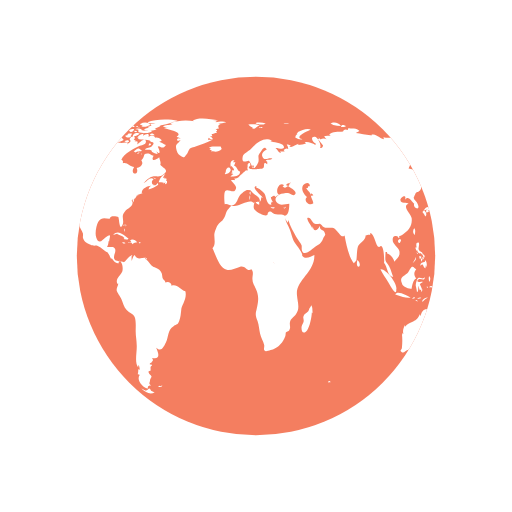
t = 0.00 s
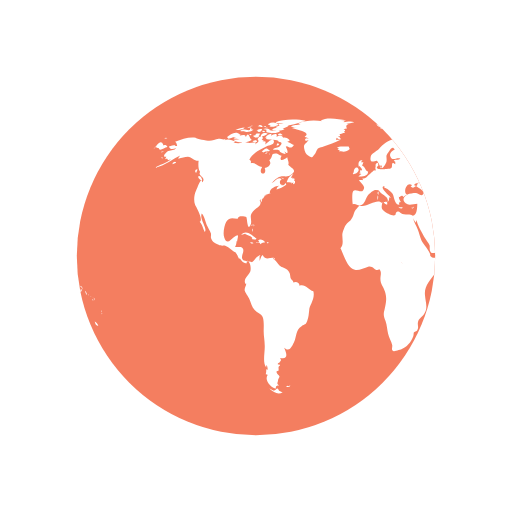
t = 0.68 s
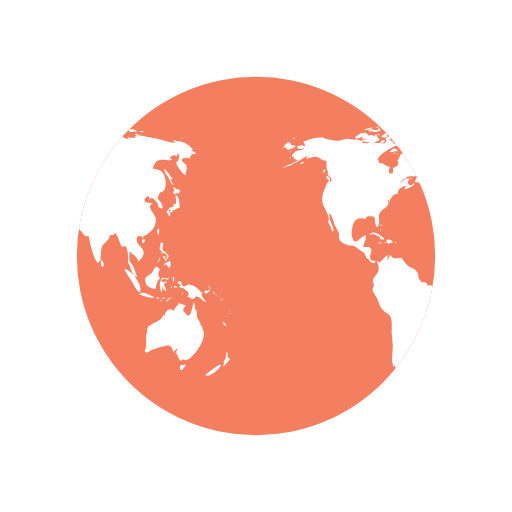
t = 1.35 s
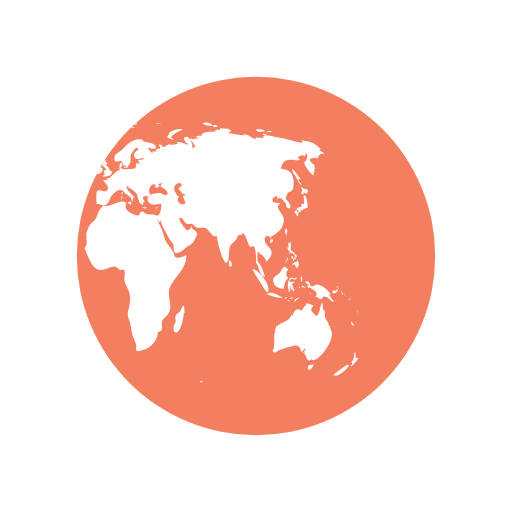
t = 2.03 s

The animated SVG that drew these frames (rendered in a browser with its animation timeline set to each time). Animation: 2 SMIL elements (animateTransform=2); one cycle of 2.70 s, repeats indefinitely.

<svg width="200px"  height="200px"  xmlns="http://www.w3.org/2000/svg" viewBox="0 0 100 100" preserveAspectRatio="xMidYMid" class="lds-earth" style="background: none;"><defs><clipPath id="cut-off"><circle cx="50" cy="50" r="35"></circle></clipPath></defs><circle cx="50" cy="50" r="35" fill="#f47e60"></circle><g clip-path="url(#cut-off)"><path transform="translate(-74.6914 0)" fill="#ffffff" d="M64.4,74.4c0.3,0.3,0.2,0.3-0.3,0.3C64.1,74.3,64.2,74.5,64.4,74.4z M31.4,75.4c-0.2,0.1-0.3-0.2-0.5,0.1c0.3,0.2,0.6,0.1,0.8-0.1C31.6,75.2,31.6,75.4,31.4,75.4z M84.9,36.9c-0.3,0.2-0.8-0.1-1.1-0.5 c0.1,0.2,0.1,0.6,0.3,0.9c-0.5,0.2-0.2,0.6,0.2,0.7c0-0.1,0-0.3,0-0.4c0.2,0.1,0.4,0.2,0.5,0.3c0.2-0.2,0.2-0.3,0.4-0.5 C85.1,37.2,85,37,84.9,36.9z M85.1,40.6c0-0.6-0.1-2.1-0.6-2.4c-0.6-0.4,0.5,2.1-0.6,1.6c0,0.2-0.1,0.5,0,0.7 c-0.8-0.3-0.9,0.5-1.4,0.9c0.3,0.3,0.4,0.6,0.6,0.9c0.3-0.4,0.2-0.9-0.3-1.2c0.2,0,0.4-0.2,0.6-0.2c0.2,0,0.6,0.2,0.6,0.2 C84.2,41,84.5,40.7,85.1,40.6z M83.7,41c-0.4-0.1-0.7,0.2-0.3,0.6c0.2-0.4,0-0.1,0.3-0.2C83.8,41.2,83.6,41.1,83.7,41z M93.5,62.8 c0.1,0.5,0.3,0.9,0.7,0.8C94.1,63.3,93.8,63,93.5,62.8z M93,71.2c-0.1-0.1-2.5,1.6-2.9,2.1c0.8,0.5,2.9-1.2,3.1-2.1 C93,71.5,92.9,71.2,93,71.2z M95,69.9c-0.4,0.2-0.6,0-0.5-0.4c0,0.1-0.1,0.2-0.1,0.3c0.1-0.5,0.1-0.8-0.1-1.1 c-0.3,0.7,0.1,1.4-0.7,2c0.3,0.3,0.3,0.4-0.1,0.7c0.1,0,0.1,0.1,0.1,0.2C93.9,71.3,95,70.2,95,69.9z M82,50.6 c0.2-0.2,0.3-0.2,0.3-0.5c-0.1,0-0.3-0.1-0.4-0.1C81.9,50.2,81.9,50.4,82,50.6z M82.4,50.6c-0.3-0.4-0.2,0.1-0.1,0.5 c0.2-0.3,0.3-0.5,0.2-0.9C82.5,50.4,82.4,50.5,82.4,50.6z M82.8,49.7c-0.1,0-0.2,0-0.3,0c0,0.1,0.2,0.4,0.2,0.5c-0.1,0-0.1,0-0.2,0 c0.1,0.2,0.1,0.3,0.2,0.5c0.1-0.2,0.1-0.2,0-0.5c0.1,0,0.2,0.1,0.2,0.1C83,50.1,82.9,49.9,82.8,49.7z M81,51 c0.2-0.3,0.3-0.4,0.2-0.8c-0.1,0.5-0.4,0.8-0.6,1.2C80.8,51.3,80.9,51.1,81,51z M81.2,48.6c0.1,0.2,0.1,0.5,0.3,0.3 c0,0.4,0.3,0.6,0.6,0.6c0,0,0-0.1,0.1-0.1c0.1,0.2,0.2,0.3,0.4,0.4c0-0.7-0.6-0.5-0.8-1c-0.2-0.4,0.2-0.9,0-1.4 c-0.5-0.1-0.6,0.3-0.4,1c0,0-0.1-0.1-0.1-0.1C81.1,48.3,81.1,48.4,81.2,48.6z M83.3,52.2c0.1-0.5,0.1-1.1-0.3-1.4c0,0.1,0,0.2,0,0.3 c-0.4,0.2-0.9,0.1-0.9,0.8c0.7-0.7,0.4,0.2,1,0.5c0-0.2,0.1-0.5,0.1-0.7C83.2,52,83.3,52.1,83.3,52.2z M81.5,49.6 c0.1-0.1,0.3-0.1-0.2-0.3C81.4,49.4,81.5,49.5,81.5,49.6z M91.8,57.4c0.1,0.1,0,0.2,0.2,0.1c-0.1-0.2-0.2-0.5-0.3-0.7 C91.6,57,91.7,57.1,91.8,57.4z M90.2,57.3c0.4-0.1,1.1-0.5,0.6-0.9c-0.1,0.4-0.2,0.6-0.4,0.3c-0.1,0-0.5,0.2-0.5,0.3 C89.9,57.2,90,57.2,90.2,57.3z M90.9,56.1c0.1,0.2,0.2,0.3,0.2,0.5c0.1-0.5-0.2-0.8-0.6-0.8C90.7,55.9,90.8,56,90.9,56.1z M90.3,59 c-0.2-0.4-0.7-0.7-1-1.6c0.1,0,0.2,0,0.3,0c-0.7-0.7-1.4-1.7-2.5-1.8c-0.5-0.1-1,0.5-1.3,0.3c-0.5-0.2-0.1-1.4-1.2-0.8 c0.3,0.4,0.6,0.5,0.9,0.6c-0.2,0-0.3,0.1-0.5,0.1c0.1,0.2,0.2,0.4,0.3,0.5c0.1,0,0.2-0.2,0.2-0.2c0.6,0.5,2,1,1,2 c0.6-0.3,0.7,0.4,1.2,0.3c0.4-0.1,0.4-0.5,0.6-0.5C89.2,57.9,89.5,58.9,90.3,59z M93.2,58.5c-0.1,0.1-0.2-0.2-0.2,0.1 C93.3,58.8,93.2,58.6,93.2,58.5z M92.4,57.7c0,0-0.1-0.2-0.2-0.3C92.2,57.6,92.3,57.6,92.4,57.7z M92.9,58c0.1,0.1,0.1,0.1,0.2,0.2 c-0.2-0.2-0.3-0.3-0.5-0.4C92.7,57.8,92.8,57.9,92.9,58z M93.5,59.1C93.6,58.9,93.6,58.8,93.5,59.1z M93.5,58.7c0-0.2,0-0.4-0.2-0.6 C93.3,58.3,93.4,58.5,93.5,58.7z M81,45.9c0.1-0.5,0.2-1-0.1-1.3C80.6,45,80.6,45.5,81,45.9z M94.8,61c0,0,0.1-0.2,0-0.4 C94.7,60.8,94.8,61.1,94.8,61z M94.8,61.2c0.1,0.1,0,0.3,0.2,0.1C94.9,61.1,94.8,61.2,94.8,61.2z M29.5,76.3 c-0.4-0.8-0.5-0.2-0.7-0.2c0.2,0-0.3,0.2-0.3,0.2c-0.2,0-0.6-0.3-0.9-0.4c0.9,0.9,1.9,1.2,2.6,0.7C30,76.6,29.8,76.4,29.5,76.3z M89.6,64.4c0-0.2-0.2-0.3-0.1-0.7c-0.2,0-0.1-0.1-0.3,0c0.1-0.8-0.5-1.1-0.7-1.7c-0.1-0.5,0-1-0.2-1.6c-0.1,0.1-0.1,0.1-0.2,0.2 c0-0.5-0.1-1.1-0.2-1.6c-0.5,0.9-0.5,3.8-1.7,2.2c-0.3-0.5-0.4-0.2-0.4-0.8c0-0.3,0.4-0.5,0.4-0.7c0-0.1-1.1-0.4-1.4-0.5 c0.3,0.3-0.7,0.7-0.8,1.5c-0.5-0.2-0.7-0.4-1.1-0.2c-0.4,0.1-0.7,0.9-0.7,1.1c0,0-0.1,0.1-0.1,0.1c0-0.1,0-0.2-0.1-0.3 c-0.4,0.8-0.6,1.1-1.3,1.4c-0.6,0.3-1.1,0.4-1.6,1c0-0.1,0-0.2,0-0.3c-0.3,0.6-0.5,1.1-0.3,1.8c-0.1-0.1-0.1-0.2-0.2-0.3 c0,0.1,0,0.3,0,0.4c0-0.1-0.1-0.1-0.1-0.2c0.1,1,0.1,1.7,0,2.7c0,0.4-0.6,0.5,0,0.9c0.4,0.2,0.7-0.3,1-0.4c0.8-0.2,1.4-0.5,2.3-0.7 c1.4-0.5,1.7-0.2,2.1,1.1c0.2-0.3,0.5-0.6,0.8-0.8c-0.1,0.4-0.3,0.7-0.6,1c0.2-0.1,0.3-0.2,0.5-0.4c-0.1,0.2-0.1,0.3-0.2,0.5 c0.5,0.2,0.5,2.1,1.5,0.9c0,0.1-0.1,0.1-0.1,0.2C86.9,71.3,90.8,66.1,89.6,64.4z M85.9,71.3c-0.4-0.2-1,0.2-0.7,0.8 c0.2,0.6,0.9-0.4,1.1-0.9C86.2,71.2,86.1,71.2,85.9,71.3z M24.6,44.3c0-0.2,0.2-0.3-0.1-0.5C24.5,44,24.6,44.2,24.6,44.3z M24.2,44.9c0.1,0.1,0.1,0.2,0.1,0.4c0.1-0.2,0.1-0.3,0-0.6C24.1,44.6,24.3,44.8,24.2,44.9z M24.4,43.9c-0.2,0-0.3-0.1-0.3,0.2 C24.3,44.1,24.4,43.9,24.4,43.9z M36.2,56.9c-1-0.3-1.6-1.5-2.7-1.1c0-0.7-0.8-0.9-1.2-0.6c0-0.4-0.4-0.5-0.5-0.8 c-0.1-0.1-0.1-0.7-0.2-1c-0.3-0.7-0.6-0.8-1.2-1.1c-0.6-0.3-0.6-0.2-1.1-0.8c-0.3-0.4-0.6-0.7-1-1c0.1,0,0.2-0.1,0.3-0.1 c-0.9-0.2-1.7,0.6-2.3-0.6c-0.4,0.3-0.4,0.8-0.6,1.2c0-0.3,0-0.7,0-0.9c0.4-0.6-0.1-0.2-0.5,0.1c-0.3,0.2-0.7,0.9-1,1 c0,0-1.6-0.3-1.6-0.3c-0.8-0.7,0.1-1.4-0.1-2.2c-0.2-0.8-1.1-0.3-1.6-0.5c0.2-0.3,0.3-0.7,0.3-1.1c0.1,0,0.1,0,0.1,0.1 c0.2-1.2,0.5-1.7-0.7-0.8c-0.6,0.5-1.3,1.5-1.8,0c-0.3-0.8,0-2.4,0.4-3.1c0.7-1.1,1.6-0.5,2.3-0.6c-0.1-0.7,1.4-0.4,1.6-0.3 c0.2,0.3,0.2,2.8,0.8,1.6c0.5-1-0.4-1.7,0.5-2.7c0.6-0.7,2-1.1,1.3-2.2c0.1,0,0.1,0,0.2,0.1c0-0.2,0-0.3,0.1-0.4 c0,0.4,0,0.4-0.1,0.8c0.3-0.4,0.3-0.4,0.3-0.9c0.1,0.1,0.1,0.1,0.1,0.2c0.2-0.3,0.4-0.5,0.4-0.7c0,0,0.4-0.1,0.6-0.1 c-0.1,0-0.3,0-0.5,0c0.4-0.2,0.8-0.2,1.1-0.4c-0.1,0,0,0-0.2,0c-0.1-0.9,1.4-1.5,1.9-1.4c-0.5,0.2-0.4,0.3-0.6,0.7 c0.5-0.1,1.4-0.5,1.9-0.9c0-0.1-0.1-0.3-0.1-0.4c-0.6,1.2-1.7-0.1-0.8-0.7c-0.7-0.6-1.3,0.5-2,0.8c0.5-0.5,1.1-1.2,1.7-1.3 c0.8-0.2,1.5,0.2,2.2-0.4c1.2-0.9,0.1-1.1-0.6-1.9c0.2-0.5-0.1-0.9-0.2-1.5c-0.5,0.5-1.8,1-1.1-0.3c-0.5,0-0.6-0.4-1.2-0.4 c-1,0-0.4,0.7-1.2,1.3c0.6,0.8-0.3,1.4-0.9,1.5c0.6,1.6-1.5,1.4-0.5-0.2c-0.8,0-1.4-1-2.2-0.7c0-0.6,0.1-0.4-0.3-0.7 c0.5-1.3,2.5-2.2,3.5-2.7c0.3-0.1,1.4-0.2,1.3-0.9c-0.2-1-1.3,0.4-1.7,0.6c0.1-0.2,0-0.2,0.1-0.5c-0.2,0-0.2-0.2-0.6,0 c0.1-0.1,0.1-0.2,0.2-0.3c-0.1,0-0.2,0-0.4-0.1c0.7-0.6-0.4-1-0.8-0.1c0.5,0.5-0.1,0.7-0.5,1c0.1-0.1,0.1-0.2,0.2-0.3 c-0.5-0.2-1,0.1-1.6,0c-0.4-0.1-0.7-0.4-1.2-0.1c0,0,0.1,0.1,0.1,0.1c-0.4,0.1-1.1,0.1-1.7,0c0.1-0.1,0.3-0.1,0.4-0.2 c-0.6-0.3-1.5-0.7-2.1-0.3c0.1-0.1,0.1-0.2,0.2-0.3c-0.4,0.3-0.9,0-1.4,0c-0.6,0.1-1.2,0.4-1.8,0.4c-0.6,0-2.5-0.4-2.7-0.6 c-1.3-0.2-2.7,0.3-4,0.8c0.3,0.2,0.3,0.4,0.4,0.8c-0.2,0-0.3,0-0.5,0c0.1-0.1,0.1-0.1,0.2-0.2c-0.4,0-0.9,0.2-1.3,0.3 c0.2,0.7,0.9,0.5,1.4,0.3c-0.3,0.5-0.9,0.4-1.5,0.6c-0.5,0.2-1.4,1.3-0.4,1.1c-0.1,0.1-0.1,0.3-0.3,0.5c0.2-0.1,0.3-0.1,0.5-0.1 c0,0.1,0,0.1-0.1,0.2c0.1,0,0.1-0.1,0.2-0.1c0,0.1,0,0.1,0,0.2c0.2-0.1,0.4-0.1,0.6-0.2c-1,0.9-2.2,1-3.2,1.7 c2.1-0.4,3.5-1.8,5.4-2.6c-0.3,0.1-0.7,0.4-0.8,0.8c0.8-0.2,1.2-0.4,1.9-0.4c0.8,0.1,1.3,0.9,2.1,0.8c-0.1,0.6-0.1,1.8,0.3,2.2 c-0.6,0.8,1.3,1,0.4,2c-0.2-1.2-0.9,1-1.2,1.6c-0.4,0.8-0.5,2-0.2,2.8c0.2,0.4,1.7,3,0.9,3.3c0.6,0.7,0.6,1.2,1,2 c0.6-0.7-1.1-2.5-0.6-3.6c0.4,0.2,0.8,1.8,1,2.3c0.2,0.4,0.6,1.1,0.8,1.6c0.1,0.7-0.2,0.6,0.2,1.3c0.2,0.4,0.9,0.7,1.3,0.9 c0.5,0.3,1,0.1,1.3,0.2c0.8,0.3,1.4,1.1,2.1,1.3c0,0-0.1,0-0.1,0c0.4,0.5,0.5,0.9,0.7,1.3c0.1-0.1,0.1-0.1,0.1-0.2 c0.4,0.6,0.9,1.2,1.4,1c-0.1-0.8,0.3-0.4,0.5-0.1c0.3,0.5,0.3,1.3,0.2,1.7c-0.2,0.7-1.6,1.6-0.9,2.5c0-0.1,0.1-0.1,0.1-0.2 c0,0.6-0.4,0.8-0.3,1.5c0.1,0.3,0.7,1.2,0.9,1.6c0.3,0.7,0.5,1.6,1,2.1c0.5,0.6,1.3,0.7,1.6,1.4c0.3,0.7,0.2,2,0.2,2.8 c0,1,0.2,1.8,0.2,2.7c0.1,1.2-0.5,3.5,0.3,4.4c0-0.2,0-0.3,0-0.5c0.3,0.3,0.2,0.4,0.3,0.9c-0.1,0-0.2-0.1-0.3-0.1c0,0.5,0,0.6-0.1,1 c0.1,0,0.3,0.1,0.4,0.1c-0.8,1.1,0.7,2.6,1.6,2.7c-0.1-0.5,0.1-0.6,0.6-0.6c-0.6-0.4-0.2-0.6-0.2-1c0-0.2,0.3-0.7,0.3-0.7 c0-0.2-0.3-0.5-0.3-0.4c0-0.1-0.3-0.3-0.3-0.6c0-0.2,0.4-0.2,0.4-0.2c0.1-0.5-0.2-0.7,0.3-1c0-0.1-0.1-0.1-0.1-0.2 c-0.8,0,0-0.5,0-0.4c0.1-0.3,0.5-0.3,0.1-0.9c1.8,0.4,1.2-1.1,0.8-2c1,0.9,1.4,0,1.9-1c0.6-1.3,0.3-2.4,1.5-3.2 c0.7-0.5,0.7-0.1,1.1-1c0.3-0.8,0.3-1.4,0.4-2.2C35.4,59.7,36.6,58.3,36.2,56.9z M24.2,26.2c-0.2,0-0.3-0.1-0.5,0 C23.9,26.6,23.9,26.3,24.2,26.2z M22.4,25.3c-0.2,0.1-0.4,0.2-0.5,0.3c0.4,0.1,0.8,0,1.2,0c-0.2,0-0.4,0.2-0.6,0.2 c0.5,0,1.7,0,2-0.5c-0.2,0-0.3,0-0.4,0c0-0.1,0-0.2,0.1-0.3c-0.4,0.1-0.3-0.1-0.4,0.4C23.3,25.5,22.8,25.2,22.4,25.3z M24.2,27.3 c-0.5-0.1-0.6-1.9-1.2-0.5c0-0.6-0.7-0.4-1.2-0.3c0.1-0.1,0.1-0.1,0.2-0.2c-0.5-0.1-1.1,0.2-1.5,0.5c0.2,0,0.4,0.1,0.7,0.1 c-0.2,0-0.4,0.1-0.6,0.1c0.3,0.2,0.8,0.1,1.2,0.2c-0.4,0-0.8,0.1-1.2,0.1C21.2,28.1,23.6,27.9,24.2,27.3z M24,24.9 c0-0.3-0.3-0.1-0.7,0C23.6,25,23.8,24.9,24,24.9z M21.6,25.4c0.4-0.1,0.9-0.1,1.2-0.5c-0.6,0-1.2,0.2-1.8,0.5 C21.2,25.4,21.4,25.4,21.6,25.4z M32.4,34.8c-0.1,0-0.2,0.2-0.3,0c0,0,0.1-0.1,0.1-0.1c-0.1,0-0.3,0-0.4,0c0.2-0.2,0.3-0.5,0.5-0.7 c-0.6,0.1-1.2,1.1-1.3,1.6c0.3,0,0.7,0,1,0.1c-0.1,0.1-0.1,0.1-0.2,0.2c0.1-0.1,0.4-0.2,0.5-0.3c0,0.1,0,0.2-0.1,0.4 c0.4,0,0.5-0.3,0.4-0.7c-0.1,0-0.1,0-0.2,0.1c0-0.1,0.1-0.2,0.1-0.3C32.6,34.9,32.5,34.9,32.4,34.8z M14,35c0.7,0.6,0.5-0.1,0.2-0.5 C13.7,34.1,13.5,34.6,14,35z M19.6,27.1c0.8-0.1,1.5-0.7,2.3-0.8c-0.9-0.9-1.9,0-2.6,0.5C19.5,26.8,19.5,27,19.6,27.1z M27.7,29.4 c-0.8-0.6-0.7-0.5-1.6,0.2c0.1,0,0.4,0.2,0.3,0.2C27,29.4,27.6,29.7,27.7,29.4z M13.3,33.1c-0.2,0.2-0.3,0.4,0,0.7 c0.1-0.2,0.2-0.5,0.3-0.7C13.4,33.1,13.4,33.1,13.3,33.1z M27.5,30.1c0.1,0,0.1,0.3,0.2-0.1C27.6,30,27.6,30.1,27.5,30.1z M29.8,36 c-0.1,0,0-0.3-0.2-0.1c0.3,0.2,0.2,0.2,0.6,0.1C30.1,36.1,29.9,36.1,29.8,36z M26.7,30c0.2,0,0.3,0.1,0.6-0.2 C27,29.8,26.9,29.9,26.7,30z M30.5,35c-0.2-0.2-0.3-0.3-0.6-0.3C30.1,34.9,30.3,34.9,30.5,35z M27,25.3c0,0.2,0.1,0.2,0,0.5 c0.7,0.2,2.2,0.4,2.7-0.2c-0.7-0.3-1.4,0.1-2.1-0.2c0,0,0.1-0.1,0.1-0.1c-0.4-0.2-0.8-0.3-1.3-0.1C26.7,25.3,26.8,25.3,27,25.3z M26.8,24.9c0.2,0,0.3,0,0.5,0C27.2,24.8,26.9,24.9,26.8,24.9z M27.5,24.4c0.1,0,0.2,0,0.4,0c-0.1,0.1-0.2,0.1-0.3,0.2 c0.6,0.4,1.2,0,1.8-0.2c-0.5-0.6-1.3-0.6-2-0.2C27.3,24.4,27.4,24.2,27.5,24.4z M26.3,25.8c0.2,0,0.3,0.1,0.5-0.1 C26.6,25.6,26.1,25.4,26.3,25.8z M27,24.8c-0.1-0.2-0.1-0.3-0.5,0C26.8,24.9,26.8,24.7,27,24.8z M29.7,26.4c0.1,0,0.3,0,0.5,0 c-0.2-0.3-0.6-0.4-0.9-0.2C29.4,26.5,29.4,26.4,29.7,26.4z M26.9,26c-0.5-0.1-0.9,0.1-1,0.7c0.5-0.1,1-0.3,1.4-0.6 C27.1,26.1,27,26,26.9,26z M31.5,27.3c-0.4-0.3-0.7-0.5-1.2-0.4c-0.2-0.6-0.9-0.4-1.3-0.2c0.3-0.8-0.6-0.5-1-0.2 c0-0.1,0-0.1-0.1-0.2c0.1-0.1,0.2-0.1,0.3-0.2c-0.6,0-1.1,0.2-1.4,0.8c0.1,0,0.2,0,0.3,0C27.1,27,27,27,26.9,27.1 c0.6,0.3,2.7,0.1,2.5,0.6c0.8,0.1,0.7,0.4,0.2,0.9c-0.3,0.3-0.9,0.1-1.3,0.6c0.5,0.2,0.9-0.2,1.4,0.3c0,0-0.1,0.1-0.1,0.1 c0.4,0.3,0.8,0.5,1.2,0.5c-0.1-0.2-0.2-0.5-0.4-0.7c1.4,1.5,0.5-0.9,0.4-0.7c0.3-0.6,0.9,0.8,1.6-0.4c-0.5-0.1-0.8-0.5-1.3-0.6 c0.2-0.1,0.3-0.1,0.5-0.2C31.6,27.5,31.5,27.4,31.5,27.3z M25.7,24.7c0.2,0.1,0.4,0.1,0.6,0.1c-0.1-0.4-0.5-0.5-0.9-0.3 c0.1,0,0.1,0,0.2,0.1c-0.1,0-0.2,0.1-0.3,0.1C25.4,24.7,25.5,24.7,25.7,24.7z M29,24c0.5,0.1,0.9,0.1,1.4,0.1 c-0.3,0.1-0.7,0.1-1,0.1c0.1,0.2,0,0.1,0.2,0.3c-0.2,0.1-0.5,0.2-0.8,0.3c0.2,0.1,0.3,0.2,0.4,0.3c-0.4-0.2-0.8,0-1.1,0.3 c0.7,0.1,1.9,0.3,2.5-0.2c-0.1,0-0.2,0-0.4,0c0.4-0.3,1-0.4,1.2-0.7c-0.1,0-0.2,0-0.3,0c0.9,0,1.8-0.4,2.7-0.6c-0.1,0-0.3,0-0.4,0 c0.4-0.1,0.9-0.1,1.3-0.3c-1.6-0.4-4.4-0.4-5.9,0.3C28.9,23.8,28.9,23.9,29,24z M29.5,28.2c-0.2-0.3-0.3-0.3-0.5,0.2 C29.3,28.4,29.4,28.3,29.5,28.2z M24.4,24.6c-0.2,0-0.4-0.1-0.6,0.1C24,24.7,24.2,24.6,24.4,24.6z M25,27.4c-0.2,0-0.4,0-0.7,0.2 c0.3,0.2,0.6,0.2,0.9,0.1C25.2,27.4,25.1,27.5,25,27.4z M24.4,26.5c0.4,0.5,0.9,0.5,1.3,0c-0.1,0-0.2-0.1-0.2-0.1 c0.2-0.1,0.2-0.1,0.3-0.3c-0.4,0-0.9-0.1-0.9,0.3C24.7,26.4,24.6,26.5,24.4,26.5z M25.3,25.7c0.4,0.2,0.9-0.1,0.9-0.5 c-0.4,0-0.8,0-1.1,0.4C25.5,25.4,25.3,25.7,25.3,25.7z M78.1,46.7c-0.7,0.3-0.2,0.9,0,0.7C78.4,47,78.4,46.8,78.1,46.7z M24.7,46.8 c0.2,0,0.3,0,0.4-0.2c-0.8-0.5-2-1.9-3-0.7c0.3-0.1,0.6-0.2,0.9-0.3c0,0-0.1,0.1-0.1,0.1c0.6,0.3,1,0.3,1.4,0.8 c-0.1,0.1-0.1,0.2-0.2,0.2C24.3,46.7,24.5,46.8,24.7,46.8z M55.7,40.5c-0.1,0.1-0.2,0.1-0.4,0.1c0.4,0.2,0.3,0.1,0.6-0.2 C55.9,40.4,55.8,40.4,55.7,40.5z M49.5,32.8c0.1-0.4,0.2-0.6-0.3-0.4C49.2,32.7,49.3,32.7,49.5,32.8z M48.9,38.1 c0-0.3,0.1-0.4,0-0.7C48.6,37.7,48.8,37.8,48.9,38.1z M45.1,32.6c0.1-0.1,0.1-0.3,0.2-0.1c0,0.1,0.4,0.4,0.4,0.6 c0,0.4-0.6-0.1-0.3,0.6c-0.1,0-0.2,0.1-0.3,0.1c0.1,0,0.3,0.2,0.5,0.2c-0.2,0.1-0.4,0.3-0.6,0.5c0.7,0,1.9,0,1.9-1 c-0.6-0.2-0.6-1-1.2-1.2c0.2-0.2,0.2-0.5,0.3-0.6c-0.2,0-0.3,0-0.5,0c0.1-0.1,0.2-0.3,0.3-0.4C45,31.2,44.9,32,45.1,32.6z M53.3,40.5c-0.2,0-0.2,0.1-0.4-0.1c0,0.1,0,0.1,0,0.2c0.3,0.1,0.5,0.2,0.8,0C53.5,40.5,53.5,40.5,53.3,40.5z M41.5,27.3 c-0.3,0-0.6,0-0.9,0c0-0.1,0.2-0.4,0.2-0.4c0.3,0.3,0.4,0.3,0.8,0.3c-0.2-0.3-0.2-0.4-0.6-0.6c0.1,0,0.3,0,0.5,0 c-0.1-0.1,0-0.2-0.2-0.4c0.3,0,0.5-0.1,0.7-0.2C42,26,42,26,41.9,26c0.2,0,0.3,0,0.5,0c-0.1-0.1-0.2-0.2-0.2-0.3 c0.3-0.2,0.3-0.2-0.1-0.5c0.2,0,0.5-0.1,0.7-0.1c-0.3-0.4-0.2-0.7,0.3-0.9c-0.2,0-0.3,0-0.5,0c0.5,0,1-0.2,1.6-0.3 c-0.6-0.3-1.5-0.1-2.1,0c0.1-0.1,0.2-0.1,0.2-0.2c-0.6-0.1-1.3-0.1-1.9-0.1c0.7,0,1.5,0.1,2.2-0.1c-1.4-0.2-3.8-0.7-5,0.1 c0.1,0,0.3,0.1,0.4,0.1c-1.6-0.3-3.3-0.2-4.8,0.4c0.2,0,0.3,0.1,0.5,0.1c-0.6,0.3-1.4,0.1-1.9,0.5c0.4,0.1,0.8,0.2,1.2,0.2 c-0.3,0-0.7,0-1,0.1c0.2,0.2,4.1,0.7,2.5,1.7c0.3,0.1,0.5,0.2,0.8,0.4c-0.9-0.5-1,0.9,0,0.2c-0.6,1-1.2,0.7-0.8,2.1 c0.2,0.7,0.5,0.9,0.9,1.1c0.7,0.4,0.6,0.2,1.1-0.4c0.1-0.1,0.4-0.9,0.6-1.1c0.4-0.3,0.8-0.2,1.1-0.4C39.3,28.2,40.4,27.9,41.5,27.3z M25.3,47.4c0.3,0.1,0.4-0.1,0.6,0.3c0.2-0.4,0.6-0.3,0.9-0.4c-0.3-0.4-0.9-0.7-1.4-0.4c0.2,0.2,0.1,0.2,0.3,0.4 c-0.2,0-0.3,0.1-0.6,0C25,47.6,25.1,47.4,25.3,47.4z M80.8,58.3c0.1,0,0.2-0.1,0.3-0.1C81,58,80.7,58,80.5,58.4 C80.6,58.4,80.7,58.3,80.8,58.3z M82.5,56.6c-0.2-0.4-0.3-0.7-0.5-1.1c0.2-0.1,0.3-0.3,0.5-0.3c0-0.1,0-0.1,0-0.2 c-0.4,0.2-1.4,0.1-0.8-0.4c0.5-0.4,1.2,0.5,1.3-0.5c-0.4,0.6-0.9,0-1.3,0.2c-0.3,0.2-0.5,1.1-0.5,1.5c0,0,0.3,1.2,0.2,1.2 c0.4,0.2,0.2-0.9,0.4-1.2c0,0.4,0.1,0.6,0.2,0.9c0.1-0.1,0.2-0.1,0.3-0.2c-0.1,0.3,0,0.3,0,0.5C82.5,56.9,82.4,56.8,82.5,56.6z M78.5,55.3c0.1,0.8,1.5,1.1,1.9,1.1c0.1-0.7,0.3-1.8,0.9-2c-0.6-0.8-0.4-1.3,0-1.8c-0.4-0.2-0.5-0.6-0.8-0.5 c-0.3,0.1-0.6,0.9-0.8,1.1C79.1,53.9,77.9,54,78.5,55.3z M85.8,57.1c-0.1,0.1-0.2,0-0.2,0.5C85.8,57.4,85.7,57.2,85.8,57.1z M83.6,56c-0.1,0-0.2,0-0.3,0C83.6,56.5,83.5,56.1,83.6,56z M81.6,58.9c-0.1-0.2-0.1-0.4-0.5-0.3C81.3,58.8,81.4,58.8,81.6,58.9z M82.3,58.2c-0.1-0.2-0.5-0.1-0.8,0.1C81.7,58.4,82,58.3,82.3,58.2z M78.7,58c0.5,0.1,1,0.2,1.5,0.1c-0.6-0.3-2.6-1.5-3-0.6 C77.7,57.7,78.2,57.8,78.7,58z M77.4,56.5c0.3-1-2-4.1-3.1-3.9c0.4,0.9,1,1.6,1.5,2.5C76,55.4,77.5,58.3,77.4,56.5z M84.2,56.1 c0.2,0.1,0.3,0,0.5,0.2c-0.2-0.5-0.6-0.6-0.9-0.2C84,56.1,84.1,56.1,84.2,56.1z M83.9,55.1c0.1-0.4,0.3-0.8-0.1-1.2 C83.7,54.3,83.7,54.7,83.9,55.1z M82.7,58.8c0.2-0.3,0.6-0.5,0.9-0.7c-0.5,0-1,0.2-1.2,0.8C82.5,58.9,82.6,58.9,82.7,58.8z M44.1,33.6c-0.1,0.1-0.1,0.3-0.2,0.4c0.4,0.1,1.4-0.5,1.1-1C44.7,32.3,44,33,44.1,33.6z M41.8,29.6c0.5,0.1,1.1-0.1,1.5-0.5 c0-0.1-0.2-0.4-0.2-0.5c-0.6,0.1-1.9-0.2-2.3,0.3c0.2,0,0.3,0.1,0.5,0.1c-0.1,0-0.2,0.1-0.4,0.2c0.2,0.1,0.3,0.1,0.5,0.2 c-0.1,0.1-0.2,0.1-0.2,0.2C41.4,29.5,41.6,29.5,41.8,29.6z M48.7,38.5C48.8,40.2,49,37.2,48.7,38.5z M50.5,39.4 c-0.2,0-0.4,0.1-0.6,0c0.1,0.3,0.4,0.5,0.7,0.6C50.7,39.5,50.6,39.5,50.5,39.4z M24.1,47.3c-0.1,0.1-0.2-0.1-0.2,0.1 c0.3,0.2,0.3,0.2,0.6,0.1C24.4,47.3,24.3,47.4,24.1,47.3z M70,51c-0.1-0.1-0.1-0.1-0.2-0.2C69.3,52.7,70.9,52.3,70,51z M61,60.2 c0-0.2-0.1-0.4-0.2-0.6c-0.1,0.3-0.3,0.5-0.4,0.7c-0.1,0.8-0.9,0.8-1.1,1.4c-0.2,0.4,0.1,0.7,0,1.1c-0.1,0.4-0.3,0.6-0.4,1 c-0.1,1.2,0.5,1.5,1.1,0.7c0.5-0.7,0.9-2.6,0.9-3.5c0,0.1,0.1,0.2,0.1,0.2C61.1,60.9,61,60.6,61,60.2z M74.3,48.1 c-0.9,0.8-1-2.4-2-2.6c0,0.2,0,0.2,0,0.4c-0.3-0.1-0.5,0-0.9,0.1c0.1,0.9-1.3,1.5-1.5,2.2c-0.2,0.6-0.2,2.1-0.3,2.7 c-0.1,0.1-0.3,0.4-0.5,0.5c-1-1.2-1.5-3.8-1.8-5.4c-0.6,0.6-1.1-0.6-1.6-1c-0.5-0.5-0.4-0.4-1.1-0.5c-0.5-0.1-0.9,0.1-1.3-0.1 c-0.4-0.2-0.5-0.6-0.8-0.7c-0.3-0.1-0.5,0.2-1,0c-0.7-0.3-0.8-1.5-1.5-1.1c0.1,0.9,0.8,1.3,1,2.1c0-0.2,0.1-0.4,0.1-0.5 c0.1,1.3,1,0.8,1.4-0.1c-0.1,0.9,0.5,0.7,0.8,1.1c0.4,0.8,0.2,0.6-0.1,1.2c-0.4,1-0.6,1.2-1.5,1.7c-0.6,0.4-2,1.9-2.6,1.1 c-0.3-0.4-0.1-0.9-0.2-1.3c-0.2-0.5-0.7-1-0.9-1.4c-0.4-0.8-1.8-3-1.6-3.7c0,0.3-0.2,0.5-0.2,0.7c-0.2-0.3-0.4-0.5-0.5-0.9 c0.1,0.8,0.6,1.5,0.9,2.2c0.3,0.7,0.4,1.4,0.7,2.1c0.3,0.7,2,2.5,1.7,3c0.5,0.9,1.8,0.2,2.4-0.1c0.1,3.4-3.7,4.9-3.4,7.8 c0.1,1.4,0.7,2.7-0.3,3.9c-0.7,0.8-1,0.7-1.1,1.7c0,0.5,0.2,0.8-0.1,1.3c-0.1,0.2-0.6,0.3-0.7,0.5c0,0.1,0,0.5-0.1,0.7 c-0.2,0.5-0.5,1.1-0.9,1.5c-0.5,0.6-0.9,0.8-1.4,1c-0.2,0.1-1.4,0.4-1.5,0.4c-0.6-0.2-0.2-0.7-0.3-1.2c-0.2-0.8-0.6-1.4-0.8-2.2 c-0.2-0.9-0.2-1.6-0.5-2.5c-0.3-0.8-0.5-1.3-0.2-2.2c0.3-1.4,0.5-2.2,0.1-3.5c-0.3-1-0.9-1.5-0.9-2.5c0-0.8,0.3-1.3-0.2-1.9 c-0.9,0.6-1.1-0.8-2.2-0.5c-0.7,0.2-1.9,0.8-2.6,0.6c-1.5-0.3-2.2-3.1-2.8-4.2c0.8-0.8,0.2-2.2,0.4-3c0.1-0.4,0.4-1.2,0.6-1.5 c0.4-0.6,0.9-0.7,1.2-1.3c0.5-0.8,0.3-1.3,1-2c0.8-0.9,0.3-0.3,1.4-0.5c0.9-0.1,2.7-1.4,3.4-0.6c0.1,0,0.2-0.1,0.2-0.1 c-0.2,0.8-0.3,1.2,0.3,1.7c0.5,0.4,1.7,1.1,2.2,0.8c0.1,0,0-0.6,0.5-0.7c0.2-0.1,0.7,0.4,0.9,0.5c0.5,0.2,1.7-0.1,1.9,0.3 c0.9,0.2,1-1.5,1-2.3c-0.6,0-1.4,0.3-1.9,0.1c-1.2-0.5-0.9-1.5,0-1.9c0.4-0.2,1.1-0.3,1.6-0.3c0.4,0,1,0.7,1.4,0.3 c0.6-0.6-0.9-1.3-1.3-1.6c0.3-0.4,0.2-0.2,0.2-0.5c0.1-0.1,0.2-0.1,0.4-0.2c-0.4-0.1-1.6,0.5-0.6,0.6c-0.4,0.4-0.8,0.5-1.1,0.1 c0.1-0.1,0.2-0.1,0.3-0.2c-1-0.9-1.9,1.4-1,1.8c-0.2,0.1-0.5,0.3-0.7,0.5c-0.2-0.4-0.3-0.3-0.7-0.2c0.1,0.1,0.1,0.1,0.2,0.2 c-0.3-0.1-0.2,0.1-0.4-0.1c0,0.5,0.2,0.7,0.4,1.1c-0.1,0-0.2-0.1-0.3-0.1c0.1,0.2,0.1,0.2-0.1,0.2c0,0.1,0.1,0.2,0.1,0.4 C52,40,52,38.4,51.7,37.9c-0.3-0.5-1.4-1.3-1.6-1.2c-0.1-0.2,0-0.2,0-0.3c-1.3,0,1.2,2,1.3,2.3c-0.7-0.5-0.1,0.3-0.7,0.8 c0.3-1-0.8-1.3-1.3-1.8c-0.6-0.6-0.2-0.5-0.9-0.6c-0.5-0.1-1.1,0.5-1.3,0.7c-0.8,0.6-0.7,1.7-1.5,2.2c-0.8,0.5-1.1-0.4-1.8-0.1 c-0.1-0.5-0.2-2.3,0.1-2.6c0.4-0.5,1.5,0.4,1.9-0.1c0.7-0.8-0.5-1.5-0.8-2c0.3,0,0.5-0.1,0.8,0c0-0.1-0.1-0.3-0.1-0.4 c0.5,0.3,0.9-0.3,1.2-0.6c0.3-0.3,0.8-0.7,1-0.9c0.1-0.2,0.3,0.2,0.4-0.1c0,0-0.1-0.3-0.1-0.4c0.2-0.4-0.2-0.8,0.5-1 c0,0.1,0.1,0.4,0.1,0.5c-1.1,0.9,1.1,0.8,1.5,0.7c0.6-0.1,0.7,0.1,1.1-0.3c0.2-0.2-0.2-1.4,0.7-0.6c0-0.2,0-0.3,0-0.5 c-0.2-0.1-0.1-0.1-0.3-0.3c0.5-0.2,0.9,0,1.3-0.3c-0.6-0.4-1.5,0.5-1.9-0.3c-0.4-0.7,0.2-1.2,0.8-1.5c-0.5-0.8-0.9,0.1-1.2,0.5 c-0.7,0.9-0.3,0.8-0.4,1.8c0,0.2-0.6,1.4-0.9,1.3c-0.4-0.1-0.7-1.2-1-1.4c-0.3-0.1-1.5,0.8-1.2-0.8c0.1-0.6,1.1-1,1.6-1.5 c1-1.1,2.6-2.5,4.1-1.6c-0.1,0-0.2,0.1-0.3,0.1c0.4,0.2,2.3,0.3,2.6,0.9c0.4,1-1.2,0.3-1.6,0.4c0.5,0.3,0.5,0.9,1.1,1 c-0.1-0.1-0.1-0.2-0.2-0.3c0.2,0,0.6,0,0.9,0c-0.1-0.1-0.1-0.2-0.2-0.3c0.3-0.3,0.6-0.4,0.9-0.2c0-0.3-0.1-0.6-0.3-0.9 c0.4,0,0.6,0.1,0.8,0.3c-0.1,0-0.2,0-0.3,0c0.4,0.6,1.1-0.3,1.9-0.4c-0.1,0.1-0.1,0.1-0.2,0.2c0.5,0,1.2-0.1,1.6-0.3 c-0.1-0.1-0.2-0.1-0.3-0.2c0.6-0.2,1.5,0.2,2.1,0.5c0-0.1,0.1-0.1,0.1-0.2c-0.7-0.3-1.2-1.5-0.2-1.4c0.5,0,1.4,1.7,1,2.2 c0.4,0,0.5-0.1,0.6-0.5c-0.4-0.4-0.6-0.8-1-1.2c0.1-0.1,0.2-0.1,0.3-0.2c-0.1-0.1-0.1-0.2-0.2-0.2c0.2,0.2,0.4,0.4,0.6,0.6 c-0.1-0.1-0.1-0.2-0.2-0.2c0.4-0.2,0.8-0.2,1.2,0c-0.3-0.2-0.3-0.4-0.5-0.6c0.4-0.1,0.9-0.1,1.3-0.1c-0.1-0.1-0.2-0.1-0.3-0.2 c0.6-0.7,1.8-0.5,2.7-0.6c0.1-0.4,0.5-0.5,0.9-0.3C68.1,25,68,25,67.9,25c0.7,0.2,1.8-0.1,2.3,0.6c-0.2,0.1-0.5,0.3-0.7,0.4 c1.1,0.1,2.1,0.5,3.2,0.4c-0.1-0.1-0.1-0.2-0.2-0.2c1.1,0,1.5,0.7,2.5,1c0-0.1-0.1-0.2-0.1-0.4c0.6,0.2,1.2,0.1,1.8,0.1 c-0.1-0.1-0.3-0.2-0.4-0.3c0.5-0.3,1.7-0.1,2.3,0.1c0.7,0.2,1.4,0.2,2.1,0.4c1.1,0.2,2.5,0.9,3.6,0.7c-0.2-0.1-0.3-0.2-0.5-0.4 c1.8,0.3,2.5,0.3,3.9,1.8c-0.2,0-0.2,0.1-0.5,0.1c0.4,0.2,0.9,0.4,1.2,0.8c-0.6-0.2-1.3,0.2-1.3,0.9c-0.5-0.4-1.1,0-1.6,0 c0,0.9,0.6,0.7,1,1.4c-0.1,0-0.1,0-0.2,0c0.1,0.2,0.2,0.3,0.3,0.5c-0.1,0.1-0.2,0.1-0.3,0.2c0.1,0.1,0.1,0.3,0.2,0.4 c-0.1,0-0.2,0.1-0.3,0.1c0.2,0.4,0,0.4,0,0.7c-0.7-0.7-1.6-1.6-1.8-2.6c0.5-0.2,1-1.7,0.2-1.7c0.2,1-0.4,0.2-0.7,0.3 c-0.4,0.2-1.1,0.3-0.3,0.9c-0.6,0.3-1.3-0.1-2,0c-1.2,0.1-1.2,0.4-1.8,1.7c1.2,0.2,2.2,0.4,2.5,2.1c0.1,0.6,0.1,1.6-0.2,2.1 c-0.4,0.5-0.6,0.3-0.9,0.6c0,0-0.4,0.9-0.4,0.9c0.1,0.5,0.3,0.4,0.6,0.9c1.1,1.9-0.9,1.2-0.5,0.3c-0.2-0.2-0.7-0.8-0.7-0.8 c-0.4-0.2-0.5-0.6-1.1,0c0.4-1.3-0.9-0.4-0.9,0c0,0.9,1.3,0.4,1.6,0.8c-1.4,0.4,0.5,2.1,0.6,2.8c0.2,1.5-0.7,2.5-1.6,3.1 c-0.3,0.2-0.4,0.3-0.8,0.4c-0.1,0,0.1,0.4-0.1,0.4c-0.1,0-0.2-0.3-0.2-0.3c-0.1,0-1-0.5-1,0.7c0,0.8,1.1,1.3,1.3,2.1 c0.2,1.1-0.4,1.4-1,2.1c0-0.5-0.9-1.6-1.4-1.6c0-0.1,0-0.2,0-0.3c-0.1,0-0.2,0-0.3,0c0,0.6-0.1,1.2,0,1.7c0.1,0.4,0.5,0.7,0.7,1.1 c0.4,0.8,0.5,1.3,0.8,2.1c-1.2-0.2-1.1-2-1.8-2.8c0,0.1,0,0.2,0,0.2C75.1,51,75,47.7,74.3,48.1z M53.6,51.4 c-0.1-0.1-0.1-0.1-0.2-0.2C53.5,51.3,53.5,51.4,53.6,51.4z M61.2,39.7c-0.1-0.7-0.4-0.9-0.5-1.5c0.3,0.1,0.3,0,0.5,0 c-0.2-0.4-0.5-0.6-0.5-0.1c-0.1-0.7-0.6-0.8-0.9-1.4c0.1,0,0.2,0,0.3,0c0.2-0.4-0.1-0.3,0.4-0.3c0.1-1-1-0.7-1.3-0.2 C58.7,37,59.4,38,60,38.5C59.1,39.1,60.4,40.4,61.2,39.7z M50.4,24.2c0.4,0.2,1,0.2,1.5-0.1c-0.6-0.2-1.4-0.2-2-0.1 C50.1,24.2,50.2,24.2,50.4,24.2z M51,25c0.1,0,0.3-0.1,0.4-0.1c-0.3-0.1-0.5-0.1-0.8-0.1c0.1,0.3,0.1-0.1,0,0.2 C50.8,24.9,50.9,24.9,51,25z M49.1,24.8c0.1,0,0.2,0.1,0.3,0.1c-0.1,0-0.1,0.1-0.2,0.1c0.7,0.5,0.8-0.4,1.5-0.5 c-0.9-0.3-1.4-0.2-2.2-0.2C48.7,24.5,48.9,24.7,49.1,24.8z M27.1,47.3c0.1,0.1,0,0.4,0.4,0.1C27.4,47.3,27.3,47.3,27.1,47.3z M55.6,24.1c0.3,0.1,0.6,0,0.9-0.1c-0.5,0-0.8,0-1.3,0C55.5,24,55.7,24.2,55.6,24.1z M57.7,26.9c0.4,0.2,0.9,0.4,1.4,0.3 c-2-0.4,1.3-1.7,1.6-1.9c-0.7-0.3-1.8,0.1-2.5,0.5c-0.1,0.2,0,0.1-0.3,0.4c0.1,0,0.1,0,0.2,0C57.7,26.4,57.7,26.6,57.7,26.9z M65.1,24.4c0.5,0.1,1,0.2,1.5,0.2c-0.4-0.6-1.5-0.9-2.1-0.4C64.7,24.1,64.8,24.3,65.1,24.4z M75.7,25.8c0.3-0.1,0.7-0.1,1.1-0.1 c-0.3-0.5-1.3-0.5-1.8-0.4C75.2,25.7,75.4,25.8,75.7,25.8z M67.6,24.6c-0.5-0.2-0.9-0.4-1,0.2C67,24.8,67.5,24.8,67.6,24.6z M76.6,26.1c-0.2,0.1-0.2,0-0.3,0.2c0.3,0.1,0.6,0.1,0.8,0.1C77,26.2,76.8,26.1,76.6,26.1z M5,29.1C5,29.1,5,29.1,5,29.1z M7.7,27 c-0.2-0.1-0.3-0.2-0.6,0.1C7.3,27.1,7.5,27,7.7,27z M82.3,33.9c0.6,0.5,0.9,1.6,1.4,2.3c0-0.1,0-0.2,0-0.3c0.1,0.1,0.2,0.2,0.3,0.2 c-0.3-0.4-0.7-0.7-0.7-1.2c0.2,0,0.3,0.1,0.5,0.1c-0.6-0.6-1.2-1.8-1.8-2C82.1,33.3,82.2,33.4,82.3,33.9z M5.5,28.8 c0,0,0.3,0.1,0.5,0.1c0.1,0.8,1.1-0.1,1.7-0.2c-0.2-0.5-0.7-0.4-1-0.2c0.1-0.1,0.2-0.1,0.2-0.2C6.4,27,5.6,28.5,5,29.1 C5.2,28.9,5.7,28.4,5.5,28.8z M77.6,25.8c0.2,0,0.3,0.1,0.5-0.1c-0.3-0.1-0.7-0.1-1.1-0.1C77.2,25.7,77.3,25.7,77.6,25.8z M85.8,27.1c-0.1-0.1-0.2-0.2-0.3-0.2c0,0-0.1,0.1-0.1,0.1C85.6,27.1,85.7,27,85.8,27.1z M28.5,50.6c0,0,0.1,0.3,0.2-0.2 C28.6,50.3,28.5,50.6,28.5,50.6z M7.1,29.7c-0.3-0.1-0.4-0.2-0.7,0C6.6,29.8,6.8,29.7,7.1,29.7z M9.2,31.6c-0.3,0.1-0.5,0.1-0.5,0.5 c0.2-0.1,0.5-0.2,0.7-0.3C9.3,31.5,9.3,31.7,9.2,31.6z M6.4,30.8c0.2,0,0.3,0.3,0.4,0C6.7,30.7,6.5,30.8,6.4,30.8z"><animateTransform attributeName="transform" type="translate" calcMode="linear" values="-100 0;0 0" keyTimes="0;1" dur="2.7s" begin="0s" repeatCount="indefinite"></animateTransform></path><path transform="translate(25.3086 0)" fill="#ffffff" d="M64.4,74.4c0.3,0.3,0.2,0.3-0.3,0.3C64.1,74.3,64.2,74.5,64.4,74.4z M31.4,75.4c-0.2,0.1-0.3-0.2-0.5,0.1c0.3,0.2,0.6,0.1,0.8-0.1C31.6,75.2,31.6,75.4,31.4,75.4z M84.9,36.9c-0.3,0.2-0.8-0.1-1.1-0.5 c0.1,0.2,0.1,0.6,0.3,0.9c-0.5,0.2-0.2,0.6,0.2,0.7c0-0.1,0-0.3,0-0.4c0.2,0.1,0.4,0.2,0.5,0.3c0.2-0.2,0.2-0.3,0.4-0.5 C85.1,37.2,85,37,84.9,36.9z M85.1,40.6c0-0.6-0.1-2.1-0.6-2.4c-0.6-0.4,0.5,2.1-0.6,1.6c0,0.2-0.1,0.5,0,0.7 c-0.8-0.3-0.9,0.5-1.4,0.9c0.3,0.3,0.4,0.6,0.6,0.9c0.3-0.4,0.2-0.9-0.3-1.2c0.2,0,0.4-0.2,0.6-0.2c0.2,0,0.6,0.2,0.6,0.2 C84.2,41,84.5,40.7,85.1,40.6z M83.7,41c-0.4-0.1-0.7,0.2-0.3,0.6c0.2-0.4,0-0.1,0.3-0.2C83.8,41.2,83.6,41.1,83.7,41z M93.5,62.8 c0.1,0.5,0.3,0.9,0.7,0.8C94.1,63.3,93.8,63,93.5,62.8z M93,71.2c-0.1-0.1-2.5,1.6-2.9,2.1c0.8,0.5,2.9-1.2,3.1-2.1 C93,71.5,92.9,71.2,93,71.2z M95,69.9c-0.4,0.2-0.6,0-0.5-0.4c0,0.1-0.1,0.2-0.1,0.3c0.1-0.5,0.1-0.8-0.1-1.1 c-0.3,0.7,0.1,1.4-0.7,2c0.3,0.3,0.3,0.4-0.1,0.7c0.1,0,0.1,0.1,0.1,0.2C93.9,71.3,95,70.2,95,69.9z M82,50.6 c0.2-0.2,0.3-0.2,0.3-0.5c-0.1,0-0.3-0.1-0.4-0.1C81.9,50.2,81.9,50.4,82,50.6z M82.4,50.6c-0.3-0.4-0.2,0.1-0.1,0.5 c0.2-0.3,0.3-0.5,0.2-0.9C82.5,50.4,82.4,50.5,82.4,50.6z M82.8,49.7c-0.1,0-0.2,0-0.3,0c0,0.1,0.2,0.4,0.2,0.5c-0.1,0-0.1,0-0.2,0 c0.1,0.2,0.1,0.3,0.2,0.5c0.1-0.2,0.1-0.2,0-0.5c0.1,0,0.2,0.1,0.2,0.1C83,50.1,82.9,49.9,82.8,49.7z M81,51 c0.2-0.3,0.3-0.4,0.2-0.8c-0.1,0.5-0.4,0.8-0.6,1.2C80.8,51.3,80.9,51.1,81,51z M81.2,48.6c0.1,0.2,0.1,0.5,0.3,0.3 c0,0.4,0.3,0.6,0.6,0.6c0,0,0-0.1,0.1-0.1c0.1,0.2,0.2,0.3,0.4,0.4c0-0.7-0.6-0.5-0.8-1c-0.2-0.4,0.2-0.9,0-1.4 c-0.5-0.1-0.6,0.3-0.4,1c0,0-0.1-0.1-0.1-0.1C81.1,48.3,81.1,48.4,81.2,48.6z M83.3,52.2c0.1-0.5,0.1-1.1-0.3-1.4c0,0.1,0,0.2,0,0.3 c-0.4,0.2-0.9,0.1-0.9,0.8c0.7-0.7,0.4,0.2,1,0.5c0-0.2,0.1-0.5,0.1-0.7C83.2,52,83.3,52.1,83.3,52.2z M81.5,49.6 c0.1-0.1,0.3-0.1-0.2-0.3C81.4,49.4,81.5,49.5,81.5,49.6z M91.8,57.4c0.1,0.1,0,0.2,0.2,0.1c-0.1-0.2-0.2-0.5-0.3-0.7 C91.6,57,91.7,57.1,91.8,57.4z M90.2,57.3c0.4-0.1,1.1-0.5,0.6-0.9c-0.1,0.4-0.2,0.6-0.4,0.3c-0.1,0-0.5,0.2-0.5,0.3 C89.9,57.2,90,57.2,90.2,57.3z M90.9,56.1c0.1,0.2,0.2,0.3,0.2,0.5c0.1-0.5-0.2-0.8-0.6-0.8C90.7,55.9,90.8,56,90.9,56.1z M90.3,59 c-0.2-0.4-0.7-0.7-1-1.6c0.1,0,0.2,0,0.3,0c-0.7-0.7-1.4-1.7-2.5-1.8c-0.5-0.1-1,0.5-1.3,0.3c-0.5-0.2-0.1-1.4-1.2-0.8 c0.3,0.4,0.6,0.5,0.9,0.6c-0.2,0-0.3,0.1-0.5,0.1c0.1,0.2,0.2,0.4,0.3,0.5c0.1,0,0.2-0.2,0.2-0.2c0.6,0.5,2,1,1,2 c0.6-0.3,0.7,0.4,1.2,0.3c0.4-0.1,0.4-0.5,0.6-0.5C89.2,57.9,89.5,58.9,90.3,59z M93.2,58.5c-0.1,0.1-0.2-0.2-0.2,0.1 C93.3,58.8,93.2,58.6,93.2,58.5z M92.4,57.7c0,0-0.1-0.2-0.2-0.3C92.2,57.6,92.3,57.6,92.4,57.7z M92.9,58c0.1,0.1,0.1,0.1,0.2,0.2 c-0.2-0.2-0.3-0.3-0.5-0.4C92.7,57.8,92.8,57.9,92.9,58z M93.5,59.1C93.6,58.9,93.6,58.8,93.5,59.1z M93.5,58.7c0-0.2,0-0.4-0.2-0.6 C93.3,58.3,93.4,58.5,93.5,58.7z M81,45.9c0.1-0.5,0.2-1-0.1-1.3C80.6,45,80.6,45.5,81,45.9z M94.8,61c0,0,0.1-0.2,0-0.4 C94.7,60.8,94.8,61.1,94.8,61z M94.8,61.2c0.1,0.1,0,0.3,0.2,0.1C94.9,61.1,94.8,61.2,94.8,61.2z M29.5,76.3 c-0.4-0.8-0.5-0.2-0.7-0.2c0.2,0-0.3,0.2-0.3,0.2c-0.2,0-0.6-0.3-0.9-0.4c0.9,0.9,1.9,1.2,2.6,0.7C30,76.6,29.8,76.4,29.5,76.3z M89.6,64.4c0-0.2-0.2-0.3-0.1-0.7c-0.2,0-0.1-0.1-0.3,0c0.1-0.8-0.5-1.1-0.7-1.7c-0.1-0.5,0-1-0.2-1.6c-0.1,0.1-0.1,0.1-0.2,0.2 c0-0.5-0.1-1.1-0.2-1.6c-0.5,0.9-0.5,3.8-1.7,2.2c-0.3-0.5-0.4-0.2-0.4-0.8c0-0.3,0.4-0.5,0.4-0.7c0-0.1-1.1-0.4-1.4-0.5 c0.3,0.3-0.7,0.7-0.8,1.5c-0.5-0.2-0.7-0.4-1.1-0.2c-0.4,0.1-0.7,0.9-0.7,1.1c0,0-0.1,0.1-0.1,0.1c0-0.1,0-0.2-0.1-0.3 c-0.4,0.8-0.6,1.1-1.3,1.4c-0.6,0.3-1.1,0.4-1.6,1c0-0.1,0-0.2,0-0.3c-0.3,0.6-0.5,1.1-0.3,1.8c-0.1-0.1-0.1-0.2-0.2-0.3 c0,0.1,0,0.3,0,0.4c0-0.1-0.1-0.1-0.1-0.2c0.1,1,0.1,1.7,0,2.7c0,0.4-0.6,0.5,0,0.9c0.4,0.2,0.7-0.3,1-0.4c0.8-0.2,1.4-0.5,2.3-0.7 c1.4-0.5,1.7-0.2,2.1,1.1c0.2-0.3,0.5-0.6,0.8-0.8c-0.1,0.4-0.3,0.7-0.6,1c0.2-0.1,0.3-0.2,0.5-0.4c-0.1,0.2-0.1,0.3-0.2,0.5 c0.5,0.2,0.5,2.1,1.5,0.9c0,0.1-0.1,0.1-0.1,0.2C86.9,71.3,90.8,66.1,89.6,64.4z M85.9,71.3c-0.4-0.2-1,0.2-0.7,0.8 c0.2,0.6,0.9-0.4,1.1-0.9C86.2,71.2,86.1,71.2,85.9,71.3z M24.6,44.3c0-0.2,0.2-0.3-0.1-0.5C24.5,44,24.6,44.2,24.6,44.3z M24.2,44.9c0.1,0.1,0.1,0.2,0.1,0.4c0.1-0.2,0.1-0.3,0-0.6C24.1,44.6,24.3,44.8,24.2,44.9z M24.4,43.9c-0.2,0-0.3-0.1-0.3,0.2 C24.3,44.1,24.4,43.9,24.4,43.9z M36.2,56.9c-1-0.3-1.6-1.5-2.7-1.1c0-0.7-0.8-0.9-1.2-0.6c0-0.4-0.4-0.5-0.5-0.8 c-0.1-0.1-0.1-0.7-0.2-1c-0.3-0.7-0.6-0.8-1.2-1.1c-0.6-0.3-0.6-0.2-1.1-0.8c-0.3-0.4-0.6-0.7-1-1c0.1,0,0.2-0.1,0.3-0.1 c-0.9-0.2-1.7,0.6-2.3-0.6c-0.4,0.3-0.4,0.8-0.6,1.2c0-0.3,0-0.7,0-0.9c0.4-0.6-0.1-0.2-0.5,0.1c-0.3,0.2-0.7,0.9-1,1 c0,0-1.6-0.3-1.6-0.3c-0.8-0.7,0.1-1.4-0.1-2.2c-0.2-0.8-1.1-0.3-1.6-0.5c0.2-0.3,0.3-0.7,0.3-1.1c0.1,0,0.1,0,0.1,0.1 c0.2-1.2,0.5-1.7-0.7-0.8c-0.6,0.5-1.3,1.5-1.8,0c-0.3-0.8,0-2.4,0.4-3.1c0.7-1.1,1.6-0.5,2.3-0.6c-0.1-0.7,1.4-0.4,1.6-0.3 c0.2,0.3,0.2,2.8,0.8,1.6c0.5-1-0.4-1.7,0.5-2.7c0.6-0.7,2-1.1,1.3-2.2c0.1,0,0.1,0,0.2,0.1c0-0.2,0-0.3,0.1-0.4 c0,0.4,0,0.4-0.1,0.8c0.3-0.4,0.3-0.4,0.3-0.9c0.1,0.1,0.1,0.1,0.1,0.2c0.2-0.3,0.4-0.5,0.4-0.7c0,0,0.4-0.1,0.6-0.1 c-0.1,0-0.3,0-0.5,0c0.4-0.2,0.8-0.2,1.1-0.4c-0.1,0,0,0-0.2,0c-0.1-0.9,1.4-1.5,1.9-1.4c-0.5,0.2-0.4,0.3-0.6,0.7 c0.5-0.1,1.4-0.5,1.9-0.9c0-0.1-0.1-0.3-0.1-0.4c-0.6,1.2-1.7-0.1-0.8-0.7c-0.7-0.6-1.3,0.5-2,0.8c0.5-0.5,1.1-1.2,1.7-1.3 c0.8-0.2,1.5,0.2,2.2-0.4c1.2-0.9,0.1-1.1-0.6-1.9c0.2-0.5-0.1-0.9-0.2-1.5c-0.5,0.5-1.8,1-1.1-0.3c-0.5,0-0.6-0.4-1.2-0.4 c-1,0-0.4,0.7-1.2,1.3c0.6,0.8-0.3,1.4-0.9,1.5c0.6,1.6-1.5,1.4-0.5-0.2c-0.8,0-1.4-1-2.2-0.7c0-0.6,0.1-0.4-0.3-0.7 c0.5-1.3,2.5-2.2,3.5-2.7c0.3-0.1,1.4-0.2,1.3-0.9c-0.2-1-1.3,0.4-1.7,0.6c0.1-0.2,0-0.2,0.1-0.5c-0.2,0-0.2-0.2-0.6,0 c0.1-0.1,0.1-0.2,0.2-0.3c-0.1,0-0.2,0-0.4-0.1c0.7-0.6-0.4-1-0.8-0.1c0.5,0.5-0.1,0.7-0.5,1c0.1-0.1,0.1-0.2,0.2-0.3 c-0.5-0.2-1,0.1-1.6,0c-0.4-0.1-0.7-0.4-1.2-0.1c0,0,0.1,0.1,0.1,0.1c-0.4,0.1-1.1,0.1-1.7,0c0.1-0.1,0.3-0.1,0.4-0.2 c-0.6-0.3-1.5-0.7-2.1-0.3c0.1-0.1,0.1-0.2,0.2-0.3c-0.4,0.3-0.9,0-1.4,0c-0.6,0.1-1.2,0.4-1.8,0.4c-0.6,0-2.5-0.4-2.7-0.6 c-1.3-0.2-2.7,0.3-4,0.8c0.3,0.2,0.3,0.4,0.4,0.8c-0.2,0-0.3,0-0.5,0c0.1-0.1,0.1-0.1,0.2-0.2c-0.4,0-0.9,0.2-1.3,0.3 c0.2,0.7,0.9,0.5,1.4,0.3c-0.3,0.5-0.9,0.4-1.5,0.6c-0.5,0.2-1.4,1.3-0.4,1.1c-0.1,0.1-0.1,0.3-0.3,0.5c0.2-0.1,0.3-0.1,0.5-0.1 c0,0.1,0,0.1-0.1,0.2c0.1,0,0.1-0.1,0.2-0.1c0,0.1,0,0.1,0,0.2c0.2-0.1,0.4-0.1,0.6-0.2c-1,0.9-2.2,1-3.2,1.7 c2.1-0.4,3.5-1.8,5.4-2.6c-0.3,0.1-0.7,0.4-0.8,0.8c0.8-0.2,1.2-0.4,1.9-0.4c0.8,0.1,1.3,0.9,2.1,0.8c-0.1,0.6-0.1,1.8,0.3,2.2 c-0.6,0.8,1.3,1,0.4,2c-0.2-1.2-0.9,1-1.2,1.6c-0.4,0.8-0.5,2-0.2,2.8c0.2,0.4,1.7,3,0.9,3.3c0.6,0.7,0.6,1.2,1,2 c0.6-0.7-1.1-2.5-0.6-3.6c0.4,0.2,0.8,1.8,1,2.3c0.2,0.4,0.6,1.1,0.8,1.6c0.1,0.7-0.2,0.6,0.2,1.3c0.2,0.4,0.9,0.7,1.3,0.9 c0.5,0.3,1,0.1,1.3,0.2c0.8,0.3,1.4,1.1,2.1,1.3c0,0-0.1,0-0.1,0c0.4,0.5,0.5,0.9,0.7,1.3c0.1-0.1,0.1-0.1,0.1-0.2 c0.4,0.6,0.9,1.2,1.4,1c-0.1-0.8,0.3-0.4,0.5-0.1c0.3,0.5,0.3,1.3,0.2,1.7c-0.2,0.7-1.6,1.6-0.9,2.5c0-0.1,0.1-0.1,0.1-0.2 c0,0.6-0.4,0.8-0.3,1.5c0.1,0.3,0.7,1.2,0.9,1.6c0.3,0.7,0.5,1.6,1,2.1c0.5,0.6,1.3,0.7,1.6,1.4c0.3,0.7,0.2,2,0.2,2.8 c0,1,0.2,1.8,0.2,2.7c0.1,1.2-0.5,3.5,0.3,4.4c0-0.2,0-0.3,0-0.5c0.3,0.3,0.2,0.4,0.3,0.9c-0.1,0-0.2-0.1-0.3-0.1c0,0.5,0,0.6-0.1,1 c0.1,0,0.3,0.1,0.4,0.1c-0.8,1.1,0.7,2.6,1.6,2.7c-0.1-0.5,0.1-0.6,0.6-0.6c-0.6-0.4-0.2-0.6-0.2-1c0-0.2,0.3-0.7,0.3-0.7 c0-0.2-0.3-0.5-0.3-0.4c0-0.1-0.3-0.3-0.3-0.6c0-0.2,0.4-0.2,0.4-0.2c0.1-0.5-0.2-0.7,0.3-1c0-0.1-0.1-0.1-0.1-0.2 c-0.8,0,0-0.5,0-0.4c0.1-0.3,0.5-0.3,0.1-0.9c1.8,0.4,1.2-1.1,0.8-2c1,0.9,1.4,0,1.9-1c0.6-1.3,0.3-2.4,1.5-3.2 c0.7-0.5,0.7-0.1,1.1-1c0.3-0.8,0.3-1.4,0.4-2.2C35.4,59.7,36.6,58.3,36.2,56.9z M24.2,26.2c-0.2,0-0.3-0.1-0.5,0 C23.9,26.6,23.9,26.3,24.2,26.2z M22.4,25.3c-0.2,0.1-0.4,0.2-0.5,0.3c0.4,0.1,0.8,0,1.2,0c-0.2,0-0.4,0.2-0.6,0.2 c0.5,0,1.7,0,2-0.5c-0.2,0-0.3,0-0.4,0c0-0.1,0-0.2,0.1-0.3c-0.4,0.1-0.3-0.1-0.4,0.4C23.3,25.5,22.8,25.2,22.4,25.3z M24.2,27.3 c-0.5-0.1-0.6-1.9-1.2-0.5c0-0.6-0.7-0.4-1.2-0.3c0.1-0.1,0.1-0.1,0.2-0.2c-0.5-0.1-1.1,0.2-1.5,0.5c0.2,0,0.4,0.1,0.7,0.1 c-0.2,0-0.4,0.1-0.6,0.1c0.3,0.2,0.8,0.1,1.2,0.2c-0.4,0-0.8,0.1-1.2,0.1C21.2,28.1,23.6,27.9,24.2,27.3z M24,24.9 c0-0.3-0.3-0.1-0.7,0C23.6,25,23.8,24.9,24,24.9z M21.6,25.4c0.4-0.1,0.9-0.1,1.2-0.5c-0.6,0-1.2,0.2-1.8,0.5 C21.2,25.4,21.4,25.4,21.6,25.4z M32.4,34.8c-0.1,0-0.2,0.2-0.3,0c0,0,0.1-0.1,0.1-0.1c-0.1,0-0.3,0-0.4,0c0.2-0.2,0.3-0.5,0.5-0.7 c-0.6,0.1-1.2,1.1-1.3,1.6c0.3,0,0.7,0,1,0.1c-0.1,0.1-0.1,0.1-0.2,0.2c0.1-0.1,0.4-0.2,0.5-0.3c0,0.1,0,0.2-0.1,0.4 c0.4,0,0.5-0.3,0.4-0.7c-0.1,0-0.1,0-0.2,0.1c0-0.1,0.1-0.2,0.1-0.3C32.6,34.9,32.5,34.9,32.4,34.8z M14,35c0.7,0.6,0.5-0.1,0.2-0.5 C13.7,34.1,13.5,34.6,14,35z M19.6,27.1c0.8-0.1,1.5-0.7,2.3-0.8c-0.9-0.9-1.9,0-2.6,0.5C19.5,26.8,19.5,27,19.6,27.1z M27.7,29.4 c-0.8-0.6-0.7-0.5-1.6,0.2c0.1,0,0.4,0.2,0.3,0.2C27,29.4,27.6,29.7,27.7,29.4z M13.3,33.1c-0.2,0.2-0.3,0.4,0,0.7 c0.1-0.2,0.2-0.5,0.3-0.7C13.4,33.1,13.4,33.1,13.3,33.1z M27.5,30.1c0.1,0,0.1,0.3,0.2-0.1C27.6,30,27.6,30.1,27.5,30.1z M29.8,36 c-0.1,0,0-0.3-0.2-0.1c0.3,0.2,0.2,0.2,0.6,0.1C30.1,36.1,29.9,36.1,29.8,36z M26.7,30c0.2,0,0.3,0.1,0.6-0.2 C27,29.8,26.9,29.9,26.7,30z M30.5,35c-0.2-0.2-0.3-0.3-0.6-0.3C30.1,34.9,30.3,34.9,30.5,35z M27,25.3c0,0.2,0.1,0.2,0,0.5 c0.7,0.2,2.2,0.4,2.7-0.2c-0.7-0.3-1.4,0.1-2.1-0.2c0,0,0.1-0.1,0.1-0.1c-0.4-0.2-0.8-0.3-1.3-0.1C26.7,25.3,26.8,25.3,27,25.3z M26.8,24.9c0.2,0,0.3,0,0.5,0C27.2,24.8,26.9,24.9,26.8,24.9z M27.5,24.4c0.1,0,0.2,0,0.4,0c-0.1,0.1-0.2,0.1-0.3,0.2 c0.6,0.4,1.2,0,1.8-0.2c-0.5-0.6-1.3-0.6-2-0.2C27.3,24.4,27.4,24.2,27.5,24.4z M26.3,25.8c0.2,0,0.3,0.1,0.5-0.1 C26.6,25.6,26.1,25.4,26.3,25.8z M27,24.8c-0.1-0.2-0.1-0.3-0.5,0C26.8,24.9,26.8,24.7,27,24.8z M29.7,26.4c0.1,0,0.3,0,0.5,0 c-0.2-0.3-0.6-0.4-0.9-0.2C29.4,26.5,29.4,26.4,29.7,26.4z M26.9,26c-0.5-0.1-0.9,0.1-1,0.7c0.5-0.1,1-0.3,1.4-0.6 C27.1,26.1,27,26,26.9,26z M31.5,27.3c-0.4-0.3-0.7-0.5-1.2-0.4c-0.2-0.6-0.9-0.4-1.3-0.2c0.3-0.8-0.6-0.5-1-0.2 c0-0.1,0-0.1-0.1-0.2c0.1-0.1,0.2-0.1,0.3-0.2c-0.6,0-1.1,0.2-1.4,0.8c0.1,0,0.2,0,0.3,0C27.1,27,27,27,26.9,27.1 c0.6,0.3,2.7,0.1,2.5,0.6c0.8,0.1,0.7,0.4,0.2,0.9c-0.3,0.3-0.9,0.1-1.3,0.6c0.5,0.2,0.9-0.2,1.4,0.3c0,0-0.1,0.1-0.1,0.1 c0.4,0.3,0.8,0.5,1.2,0.5c-0.1-0.2-0.2-0.5-0.4-0.7c1.4,1.5,0.5-0.9,0.4-0.7c0.3-0.6,0.9,0.8,1.6-0.4c-0.5-0.1-0.8-0.5-1.3-0.6 c0.2-0.1,0.3-0.1,0.5-0.2C31.6,27.5,31.5,27.4,31.5,27.3z M25.7,24.7c0.2,0.1,0.4,0.1,0.6,0.1c-0.1-0.4-0.5-0.5-0.9-0.3 c0.1,0,0.1,0,0.2,0.1c-0.1,0-0.2,0.1-0.3,0.1C25.4,24.7,25.5,24.7,25.7,24.7z M29,24c0.5,0.1,0.9,0.1,1.4,0.1 c-0.3,0.1-0.7,0.1-1,0.1c0.1,0.2,0,0.1,0.2,0.3c-0.2,0.1-0.5,0.2-0.8,0.3c0.2,0.1,0.3,0.2,0.4,0.3c-0.4-0.2-0.8,0-1.1,0.3 c0.7,0.1,1.9,0.3,2.5-0.2c-0.1,0-0.2,0-0.4,0c0.4-0.3,1-0.4,1.2-0.7c-0.1,0-0.2,0-0.3,0c0.9,0,1.8-0.4,2.7-0.6c-0.1,0-0.3,0-0.4,0 c0.4-0.1,0.9-0.1,1.3-0.3c-1.6-0.4-4.4-0.4-5.9,0.3C28.9,23.8,28.9,23.9,29,24z M29.5,28.2c-0.2-0.3-0.3-0.3-0.5,0.2 C29.3,28.4,29.4,28.3,29.5,28.2z M24.4,24.6c-0.2,0-0.4-0.1-0.6,0.1C24,24.7,24.2,24.6,24.4,24.6z M25,27.4c-0.2,0-0.4,0-0.7,0.2 c0.3,0.2,0.6,0.2,0.9,0.1C25.2,27.4,25.1,27.5,25,27.4z M24.4,26.5c0.4,0.5,0.9,0.5,1.3,0c-0.1,0-0.2-0.1-0.2-0.1 c0.2-0.1,0.2-0.1,0.3-0.3c-0.4,0-0.9-0.1-0.9,0.3C24.7,26.4,24.6,26.5,24.4,26.5z M25.3,25.7c0.4,0.2,0.9-0.1,0.9-0.5 c-0.4,0-0.8,0-1.1,0.4C25.5,25.4,25.3,25.7,25.3,25.7z M78.1,46.7c-0.7,0.3-0.2,0.9,0,0.7C78.4,47,78.4,46.8,78.1,46.7z M24.7,46.8 c0.2,0,0.3,0,0.4-0.2c-0.8-0.5-2-1.9-3-0.7c0.3-0.1,0.6-0.2,0.9-0.3c0,0-0.1,0.1-0.1,0.1c0.6,0.3,1,0.3,1.4,0.8 c-0.1,0.1-0.1,0.2-0.2,0.2C24.3,46.7,24.5,46.8,24.7,46.8z M55.7,40.5c-0.1,0.1-0.2,0.1-0.4,0.1c0.4,0.2,0.3,0.1,0.6-0.2 C55.9,40.4,55.8,40.4,55.7,40.5z M49.5,32.8c0.1-0.4,0.2-0.6-0.3-0.4C49.2,32.7,49.3,32.7,49.5,32.8z M48.9,38.1 c0-0.3,0.1-0.4,0-0.7C48.6,37.7,48.8,37.8,48.9,38.1z M45.1,32.6c0.1-0.1,0.1-0.3,0.2-0.1c0,0.1,0.4,0.4,0.4,0.6 c0,0.4-0.6-0.1-0.3,0.6c-0.1,0-0.2,0.1-0.3,0.1c0.1,0,0.3,0.2,0.5,0.2c-0.2,0.1-0.4,0.3-0.6,0.5c0.7,0,1.9,0,1.9-1 c-0.6-0.2-0.6-1-1.2-1.2c0.2-0.2,0.2-0.5,0.3-0.6c-0.2,0-0.3,0-0.5,0c0.1-0.1,0.2-0.3,0.3-0.4C45,31.2,44.9,32,45.1,32.6z M53.3,40.5c-0.2,0-0.2,0.1-0.4-0.1c0,0.1,0,0.1,0,0.2c0.3,0.1,0.5,0.2,0.8,0C53.5,40.5,53.5,40.5,53.3,40.5z M41.5,27.3 c-0.3,0-0.6,0-0.9,0c0-0.1,0.2-0.4,0.2-0.4c0.3,0.3,0.4,0.3,0.8,0.3c-0.2-0.3-0.2-0.4-0.6-0.6c0.1,0,0.3,0,0.5,0 c-0.1-0.1,0-0.2-0.2-0.4c0.3,0,0.5-0.1,0.7-0.2C42,26,42,26,41.9,26c0.2,0,0.3,0,0.5,0c-0.1-0.1-0.2-0.2-0.2-0.3 c0.3-0.2,0.3-0.2-0.1-0.5c0.2,0,0.5-0.1,0.7-0.1c-0.3-0.4-0.2-0.7,0.3-0.9c-0.2,0-0.3,0-0.5,0c0.5,0,1-0.2,1.6-0.3 c-0.6-0.3-1.5-0.1-2.1,0c0.1-0.1,0.2-0.1,0.2-0.2c-0.6-0.1-1.3-0.1-1.9-0.1c0.7,0,1.5,0.1,2.2-0.1c-1.4-0.2-3.8-0.7-5,0.1 c0.1,0,0.3,0.1,0.4,0.1c-1.6-0.3-3.3-0.2-4.8,0.4c0.2,0,0.3,0.1,0.5,0.1c-0.6,0.3-1.4,0.1-1.9,0.5c0.4,0.1,0.8,0.2,1.2,0.2 c-0.3,0-0.7,0-1,0.1c0.2,0.2,4.1,0.7,2.5,1.7c0.3,0.1,0.5,0.2,0.8,0.4c-0.9-0.5-1,0.9,0,0.2c-0.6,1-1.2,0.7-0.8,2.1 c0.2,0.7,0.5,0.9,0.9,1.1c0.7,0.4,0.6,0.2,1.1-0.4c0.1-0.1,0.4-0.9,0.6-1.1c0.4-0.3,0.8-0.2,1.1-0.4C39.3,28.2,40.4,27.9,41.5,27.3z M25.3,47.4c0.3,0.1,0.4-0.1,0.6,0.3c0.2-0.4,0.6-0.3,0.9-0.4c-0.3-0.4-0.9-0.7-1.4-0.4c0.2,0.2,0.1,0.2,0.3,0.4 c-0.2,0-0.3,0.1-0.6,0C25,47.6,25.1,47.4,25.3,47.4z M80.8,58.3c0.1,0,0.2-0.1,0.3-0.1C81,58,80.7,58,80.5,58.4 C80.6,58.4,80.7,58.3,80.8,58.3z M82.5,56.6c-0.2-0.4-0.3-0.7-0.5-1.1c0.2-0.1,0.3-0.3,0.5-0.3c0-0.1,0-0.1,0-0.2 c-0.4,0.2-1.4,0.1-0.8-0.4c0.5-0.4,1.2,0.5,1.3-0.5c-0.4,0.6-0.9,0-1.3,0.2c-0.3,0.2-0.5,1.1-0.5,1.5c0,0,0.3,1.2,0.2,1.2 c0.4,0.2,0.2-0.9,0.4-1.2c0,0.4,0.1,0.6,0.2,0.9c0.1-0.1,0.2-0.1,0.3-0.2c-0.1,0.3,0,0.3,0,0.5C82.5,56.9,82.4,56.8,82.5,56.6z M78.5,55.3c0.1,0.8,1.5,1.1,1.9,1.1c0.1-0.7,0.3-1.8,0.9-2c-0.6-0.8-0.4-1.3,0-1.8c-0.4-0.2-0.5-0.6-0.8-0.5 c-0.3,0.1-0.6,0.9-0.8,1.1C79.1,53.9,77.9,54,78.5,55.3z M85.8,57.1c-0.1,0.1-0.2,0-0.2,0.5C85.8,57.4,85.7,57.2,85.8,57.1z M83.6,56c-0.1,0-0.2,0-0.3,0C83.6,56.5,83.5,56.1,83.6,56z M81.6,58.9c-0.1-0.2-0.1-0.4-0.5-0.3C81.3,58.8,81.4,58.8,81.6,58.9z M82.3,58.2c-0.1-0.2-0.5-0.1-0.8,0.1C81.7,58.4,82,58.3,82.3,58.2z M78.7,58c0.5,0.1,1,0.2,1.5,0.1c-0.6-0.3-2.6-1.5-3-0.6 C77.7,57.7,78.2,57.8,78.7,58z M77.4,56.5c0.3-1-2-4.1-3.1-3.9c0.4,0.9,1,1.6,1.5,2.5C76,55.4,77.5,58.3,77.4,56.5z M84.2,56.1 c0.2,0.1,0.3,0,0.5,0.2c-0.2-0.5-0.6-0.6-0.9-0.2C84,56.1,84.1,56.1,84.2,56.1z M83.9,55.1c0.1-0.4,0.3-0.8-0.1-1.2 C83.7,54.3,83.7,54.7,83.9,55.1z M82.7,58.8c0.2-0.3,0.6-0.5,0.9-0.7c-0.5,0-1,0.2-1.2,0.8C82.5,58.9,82.6,58.9,82.7,58.8z M44.1,33.6c-0.1,0.1-0.1,0.3-0.2,0.4c0.4,0.1,1.4-0.5,1.1-1C44.7,32.3,44,33,44.1,33.6z M41.8,29.6c0.5,0.1,1.1-0.1,1.5-0.5 c0-0.1-0.2-0.4-0.2-0.5c-0.6,0.1-1.9-0.2-2.3,0.3c0.2,0,0.3,0.1,0.5,0.1c-0.1,0-0.2,0.1-0.4,0.2c0.2,0.1,0.3,0.1,0.5,0.2 c-0.1,0.1-0.2,0.1-0.2,0.2C41.4,29.5,41.6,29.5,41.8,29.6z M48.7,38.5C48.8,40.2,49,37.2,48.7,38.5z M50.5,39.4 c-0.2,0-0.4,0.1-0.6,0c0.1,0.3,0.4,0.5,0.7,0.6C50.7,39.5,50.6,39.5,50.5,39.4z M24.1,47.3c-0.1,0.1-0.2-0.1-0.2,0.1 c0.3,0.2,0.3,0.2,0.6,0.1C24.4,47.3,24.3,47.4,24.1,47.3z M70,51c-0.1-0.1-0.1-0.1-0.2-0.2C69.3,52.7,70.9,52.3,70,51z M61,60.2 c0-0.2-0.1-0.4-0.2-0.6c-0.1,0.3-0.3,0.5-0.4,0.7c-0.1,0.8-0.9,0.8-1.1,1.4c-0.2,0.4,0.1,0.7,0,1.1c-0.1,0.4-0.3,0.6-0.4,1 c-0.1,1.2,0.5,1.5,1.1,0.7c0.5-0.7,0.9-2.6,0.9-3.5c0,0.1,0.1,0.2,0.1,0.2C61.1,60.9,61,60.6,61,60.2z M74.3,48.1 c-0.9,0.8-1-2.4-2-2.6c0,0.2,0,0.2,0,0.4c-0.3-0.1-0.5,0-0.9,0.1c0.1,0.9-1.3,1.5-1.5,2.2c-0.2,0.6-0.2,2.1-0.3,2.7 c-0.1,0.1-0.3,0.4-0.5,0.5c-1-1.2-1.5-3.8-1.8-5.4c-0.6,0.6-1.1-0.6-1.6-1c-0.5-0.5-0.4-0.4-1.1-0.5c-0.5-0.1-0.9,0.1-1.3-0.1 c-0.4-0.2-0.5-0.6-0.8-0.7c-0.3-0.1-0.5,0.2-1,0c-0.7-0.3-0.8-1.5-1.5-1.1c0.1,0.9,0.8,1.3,1,2.1c0-0.2,0.1-0.4,0.1-0.5 c0.1,1.3,1,0.8,1.4-0.1c-0.1,0.9,0.5,0.7,0.8,1.1c0.4,0.8,0.2,0.6-0.1,1.2c-0.4,1-0.6,1.2-1.5,1.7c-0.6,0.4-2,1.9-2.6,1.1 c-0.3-0.4-0.1-0.9-0.2-1.3c-0.2-0.5-0.7-1-0.9-1.4c-0.4-0.8-1.8-3-1.6-3.7c0,0.3-0.2,0.5-0.2,0.7c-0.2-0.3-0.4-0.5-0.5-0.9 c0.1,0.8,0.6,1.5,0.9,2.2c0.3,0.7,0.4,1.4,0.7,2.1c0.3,0.7,2,2.5,1.7,3c0.5,0.9,1.8,0.2,2.4-0.1c0.1,3.4-3.7,4.9-3.4,7.8 c0.1,1.4,0.7,2.7-0.3,3.9c-0.7,0.8-1,0.7-1.1,1.7c0,0.5,0.2,0.8-0.1,1.3c-0.1,0.2-0.6,0.3-0.7,0.5c0,0.1,0,0.5-0.1,0.7 c-0.2,0.5-0.5,1.1-0.9,1.5c-0.5,0.6-0.9,0.8-1.4,1c-0.2,0.1-1.4,0.4-1.5,0.4c-0.6-0.2-0.2-0.7-0.3-1.2c-0.2-0.8-0.6-1.4-0.8-2.2 c-0.2-0.9-0.2-1.6-0.5-2.5c-0.3-0.8-0.5-1.3-0.2-2.2c0.3-1.4,0.5-2.2,0.1-3.5c-0.3-1-0.9-1.5-0.9-2.5c0-0.8,0.3-1.3-0.2-1.9 c-0.9,0.6-1.1-0.8-2.2-0.5c-0.7,0.2-1.9,0.8-2.6,0.6c-1.5-0.3-2.2-3.1-2.8-4.2c0.8-0.8,0.2-2.2,0.4-3c0.1-0.4,0.4-1.2,0.6-1.5 c0.4-0.6,0.9-0.7,1.2-1.3c0.5-0.8,0.3-1.3,1-2c0.8-0.9,0.3-0.3,1.4-0.5c0.9-0.1,2.7-1.4,3.4-0.6c0.1,0,0.2-0.1,0.2-0.1 c-0.2,0.8-0.3,1.2,0.3,1.7c0.5,0.4,1.7,1.1,2.2,0.8c0.1,0,0-0.6,0.5-0.7c0.2-0.1,0.7,0.4,0.9,0.5c0.5,0.2,1.7-0.1,1.9,0.3 c0.9,0.2,1-1.5,1-2.3c-0.6,0-1.4,0.3-1.9,0.1c-1.2-0.5-0.9-1.5,0-1.9c0.4-0.2,1.1-0.3,1.6-0.3c0.4,0,1,0.7,1.4,0.3 c0.6-0.6-0.9-1.3-1.3-1.6c0.3-0.4,0.2-0.2,0.2-0.5c0.1-0.1,0.2-0.1,0.4-0.2c-0.4-0.1-1.6,0.5-0.6,0.6c-0.4,0.4-0.8,0.5-1.1,0.1 c0.1-0.1,0.2-0.1,0.3-0.2c-1-0.9-1.9,1.4-1,1.8c-0.2,0.1-0.5,0.3-0.7,0.5c-0.2-0.4-0.3-0.3-0.7-0.2c0.1,0.1,0.1,0.1,0.2,0.2 c-0.3-0.1-0.2,0.1-0.4-0.1c0,0.5,0.2,0.7,0.4,1.1c-0.1,0-0.2-0.1-0.3-0.1c0.1,0.2,0.1,0.2-0.1,0.2c0,0.1,0.1,0.2,0.1,0.4 C52,40,52,38.4,51.7,37.9c-0.3-0.5-1.4-1.3-1.6-1.2c-0.1-0.2,0-0.2,0-0.3c-1.3,0,1.2,2,1.3,2.3c-0.7-0.5-0.1,0.3-0.7,0.8 c0.3-1-0.8-1.3-1.3-1.8c-0.6-0.6-0.2-0.5-0.9-0.6c-0.5-0.1-1.1,0.5-1.3,0.7c-0.8,0.6-0.7,1.7-1.5,2.2c-0.8,0.5-1.1-0.4-1.8-0.1 c-0.1-0.5-0.2-2.3,0.1-2.6c0.4-0.5,1.5,0.4,1.9-0.1c0.7-0.8-0.5-1.5-0.8-2c0.3,0,0.5-0.1,0.8,0c0-0.1-0.1-0.3-0.1-0.4 c0.5,0.3,0.9-0.3,1.2-0.6c0.3-0.3,0.8-0.7,1-0.9c0.1-0.2,0.3,0.2,0.4-0.1c0,0-0.1-0.3-0.1-0.4c0.2-0.4-0.2-0.8,0.5-1 c0,0.1,0.1,0.4,0.1,0.5c-1.1,0.9,1.1,0.8,1.5,0.7c0.6-0.1,0.7,0.1,1.1-0.3c0.2-0.2-0.2-1.4,0.7-0.6c0-0.2,0-0.3,0-0.5 c-0.2-0.1-0.1-0.1-0.3-0.3c0.5-0.2,0.9,0,1.3-0.3c-0.6-0.4-1.5,0.5-1.9-0.3c-0.4-0.7,0.2-1.2,0.8-1.5c-0.5-0.8-0.9,0.1-1.2,0.5 c-0.7,0.9-0.3,0.8-0.4,1.8c0,0.2-0.6,1.4-0.9,1.3c-0.4-0.1-0.7-1.2-1-1.4c-0.3-0.1-1.5,0.8-1.2-0.8c0.1-0.6,1.1-1,1.6-1.5 c1-1.1,2.6-2.5,4.1-1.6c-0.1,0-0.2,0.1-0.3,0.1c0.4,0.2,2.3,0.3,2.6,0.9c0.4,1-1.2,0.3-1.6,0.4c0.5,0.3,0.5,0.9,1.1,1 c-0.1-0.1-0.1-0.2-0.2-0.3c0.2,0,0.6,0,0.9,0c-0.1-0.1-0.1-0.2-0.2-0.3c0.3-0.3,0.6-0.4,0.9-0.2c0-0.3-0.1-0.6-0.3-0.9 c0.4,0,0.6,0.1,0.8,0.3c-0.1,0-0.2,0-0.3,0c0.4,0.6,1.1-0.3,1.9-0.4c-0.1,0.1-0.1,0.1-0.2,0.2c0.5,0,1.2-0.1,1.6-0.3 c-0.1-0.1-0.2-0.1-0.3-0.2c0.6-0.2,1.5,0.2,2.1,0.5c0-0.1,0.1-0.1,0.1-0.2c-0.7-0.3-1.2-1.5-0.2-1.4c0.5,0,1.4,1.7,1,2.2 c0.4,0,0.5-0.1,0.6-0.5c-0.4-0.4-0.6-0.8-1-1.2c0.1-0.1,0.2-0.1,0.3-0.2c-0.1-0.1-0.1-0.2-0.2-0.2c0.2,0.2,0.4,0.4,0.6,0.6 c-0.1-0.1-0.1-0.2-0.2-0.2c0.4-0.2,0.8-0.2,1.2,0c-0.3-0.2-0.3-0.4-0.5-0.6c0.4-0.1,0.9-0.1,1.3-0.1c-0.1-0.1-0.2-0.1-0.3-0.2 c0.6-0.7,1.8-0.5,2.7-0.6c0.1-0.4,0.5-0.5,0.9-0.3C68.1,25,68,25,67.9,25c0.7,0.2,1.8-0.1,2.3,0.6c-0.2,0.1-0.5,0.3-0.7,0.4 c1.1,0.1,2.1,0.5,3.2,0.4c-0.1-0.1-0.1-0.2-0.2-0.2c1.1,0,1.5,0.7,2.5,1c0-0.1-0.1-0.2-0.1-0.4c0.6,0.2,1.2,0.1,1.8,0.1 c-0.1-0.1-0.3-0.2-0.4-0.3c0.5-0.3,1.7-0.1,2.3,0.1c0.7,0.2,1.4,0.2,2.1,0.4c1.1,0.2,2.5,0.9,3.6,0.7c-0.2-0.1-0.3-0.2-0.5-0.4 c1.8,0.3,2.5,0.3,3.9,1.8c-0.2,0-0.2,0.1-0.5,0.1c0.4,0.2,0.9,0.4,1.2,0.8c-0.6-0.2-1.3,0.2-1.3,0.9c-0.5-0.4-1.1,0-1.6,0 c0,0.9,0.6,0.7,1,1.4c-0.1,0-0.1,0-0.2,0c0.1,0.2,0.2,0.3,0.3,0.5c-0.1,0.1-0.2,0.1-0.3,0.2c0.1,0.1,0.1,0.3,0.2,0.4 c-0.1,0-0.2,0.1-0.3,0.1c0.2,0.4,0,0.4,0,0.7c-0.7-0.7-1.6-1.6-1.8-2.6c0.5-0.2,1-1.7,0.2-1.7c0.2,1-0.4,0.2-0.7,0.3 c-0.4,0.2-1.1,0.3-0.3,0.9c-0.6,0.3-1.3-0.1-2,0c-1.2,0.1-1.2,0.4-1.8,1.7c1.2,0.2,2.2,0.4,2.5,2.1c0.1,0.6,0.1,1.6-0.2,2.1 c-0.4,0.5-0.6,0.3-0.9,0.6c0,0-0.4,0.9-0.4,0.9c0.1,0.5,0.3,0.4,0.6,0.9c1.1,1.9-0.9,1.2-0.5,0.3c-0.2-0.2-0.7-0.8-0.7-0.8 c-0.4-0.2-0.5-0.6-1.1,0c0.4-1.3-0.9-0.4-0.9,0c0,0.9,1.3,0.4,1.6,0.8c-1.4,0.4,0.5,2.1,0.6,2.8c0.2,1.5-0.7,2.5-1.6,3.1 c-0.3,0.2-0.4,0.3-0.8,0.4c-0.1,0,0.1,0.4-0.1,0.4c-0.1,0-0.2-0.3-0.2-0.3c-0.1,0-1-0.5-1,0.7c0,0.8,1.1,1.3,1.3,2.1 c0.2,1.1-0.4,1.4-1,2.1c0-0.5-0.9-1.6-1.4-1.6c0-0.1,0-0.2,0-0.3c-0.1,0-0.2,0-0.3,0c0,0.6-0.1,1.2,0,1.7c0.1,0.4,0.5,0.7,0.7,1.1 c0.4,0.8,0.5,1.3,0.8,2.1c-1.2-0.2-1.1-2-1.8-2.8c0,0.1,0,0.2,0,0.2C75.1,51,75,47.7,74.3,48.1z M53.6,51.4 c-0.1-0.1-0.1-0.1-0.2-0.2C53.5,51.3,53.5,51.4,53.6,51.4z M61.2,39.7c-0.1-0.7-0.4-0.9-0.5-1.5c0.3,0.1,0.3,0,0.5,0 c-0.2-0.4-0.5-0.6-0.5-0.1c-0.1-0.7-0.6-0.8-0.9-1.4c0.1,0,0.2,0,0.3,0c0.2-0.4-0.1-0.3,0.4-0.3c0.1-1-1-0.7-1.3-0.2 C58.7,37,59.4,38,60,38.5C59.1,39.1,60.4,40.4,61.2,39.7z M50.4,24.2c0.4,0.2,1,0.2,1.5-0.1c-0.6-0.2-1.4-0.2-2-0.1 C50.1,24.2,50.2,24.2,50.4,24.2z M51,25c0.1,0,0.3-0.1,0.4-0.1c-0.3-0.1-0.5-0.1-0.8-0.1c0.1,0.3,0.1-0.1,0,0.2 C50.8,24.9,50.9,24.9,51,25z M49.1,24.8c0.1,0,0.2,0.1,0.3,0.1c-0.1,0-0.1,0.1-0.2,0.1c0.7,0.5,0.8-0.4,1.5-0.5 c-0.9-0.3-1.4-0.2-2.2-0.2C48.7,24.5,48.9,24.7,49.1,24.8z M27.1,47.3c0.1,0.1,0,0.4,0.4,0.1C27.4,47.3,27.3,47.3,27.1,47.3z M55.6,24.1c0.3,0.1,0.6,0,0.9-0.1c-0.5,0-0.8,0-1.3,0C55.5,24,55.7,24.2,55.6,24.1z M57.7,26.9c0.4,0.2,0.9,0.4,1.4,0.3 c-2-0.4,1.3-1.7,1.6-1.9c-0.7-0.3-1.8,0.1-2.5,0.5c-0.1,0.2,0,0.1-0.3,0.4c0.1,0,0.1,0,0.2,0C57.7,26.4,57.7,26.6,57.7,26.9z M65.1,24.4c0.5,0.1,1,0.2,1.5,0.2c-0.4-0.6-1.5-0.9-2.1-0.4C64.7,24.1,64.8,24.3,65.1,24.4z M75.7,25.8c0.3-0.1,0.7-0.1,1.1-0.1 c-0.3-0.5-1.3-0.5-1.8-0.4C75.2,25.7,75.4,25.8,75.7,25.8z M67.6,24.6c-0.5-0.2-0.9-0.4-1,0.2C67,24.8,67.5,24.8,67.6,24.6z M76.6,26.1c-0.2,0.1-0.2,0-0.3,0.2c0.3,0.1,0.6,0.1,0.8,0.1C77,26.2,76.8,26.1,76.6,26.1z M5,29.1C5,29.1,5,29.1,5,29.1z M7.7,27 c-0.2-0.1-0.3-0.2-0.6,0.1C7.3,27.1,7.5,27,7.7,27z M82.3,33.9c0.6,0.5,0.9,1.6,1.4,2.3c0-0.1,0-0.2,0-0.3c0.1,0.1,0.2,0.2,0.3,0.2 c-0.3-0.4-0.7-0.7-0.7-1.2c0.2,0,0.3,0.1,0.5,0.1c-0.6-0.6-1.2-1.8-1.8-2C82.1,33.3,82.2,33.4,82.3,33.9z M5.5,28.8 c0,0,0.3,0.1,0.5,0.1c0.1,0.8,1.1-0.1,1.7-0.2c-0.2-0.5-0.7-0.4-1-0.2c0.1-0.1,0.2-0.1,0.2-0.2C6.4,27,5.6,28.5,5,29.1 C5.2,28.9,5.7,28.4,5.5,28.8z M77.6,25.8c0.2,0,0.3,0.1,0.5-0.1c-0.3-0.1-0.7-0.1-1.1-0.1C77.2,25.7,77.3,25.7,77.6,25.8z M85.8,27.1c-0.1-0.1-0.2-0.2-0.3-0.2c0,0-0.1,0.1-0.1,0.1C85.6,27.1,85.7,27,85.8,27.1z M28.5,50.6c0,0,0.1,0.3,0.2-0.2 C28.6,50.3,28.5,50.6,28.5,50.6z M7.1,29.7c-0.3-0.1-0.4-0.2-0.7,0C6.6,29.8,6.8,29.7,7.1,29.7z M9.2,31.6c-0.3,0.1-0.5,0.1-0.5,0.5 c0.2-0.1,0.5-0.2,0.7-0.3C9.3,31.5,9.3,31.7,9.2,31.6z M6.4,30.8c0.2,0,0.3,0.3,0.4,0C6.7,30.7,6.5,30.8,6.4,30.8z"><animateTransform attributeName="transform" type="translate" calcMode="linear" values="0 0;100 0" keyTimes="0;1" dur="2.7s" begin="0s" repeatCount="indefinite"></animateTransform></path></g></svg>
